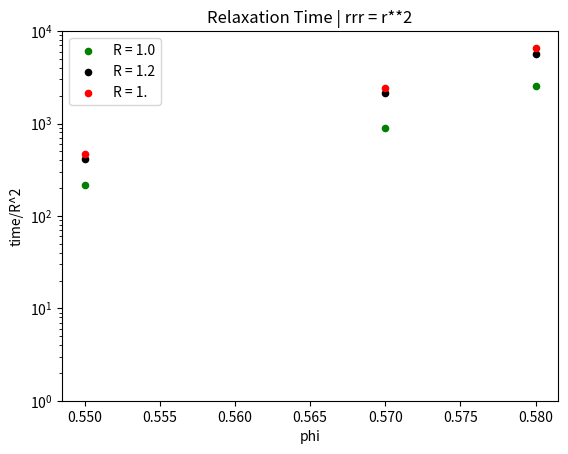
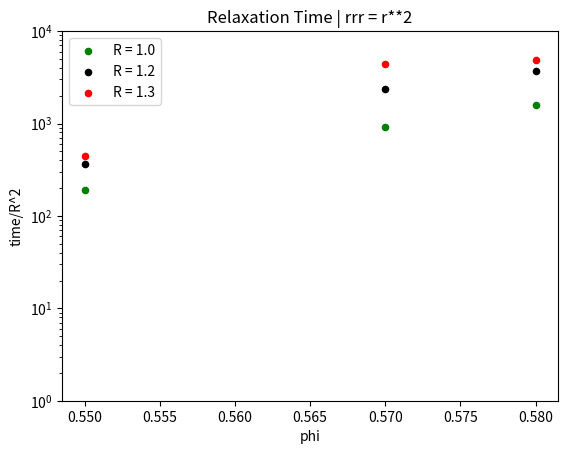
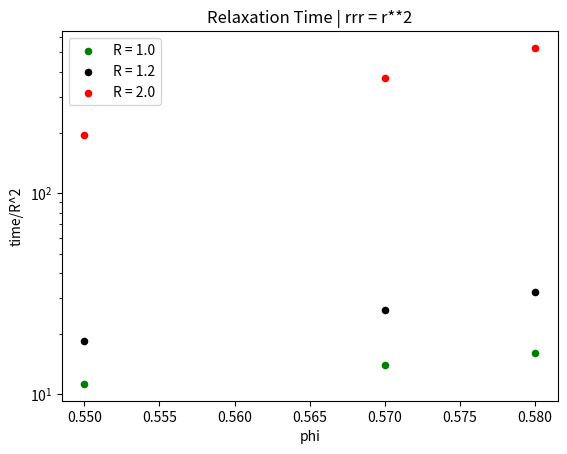
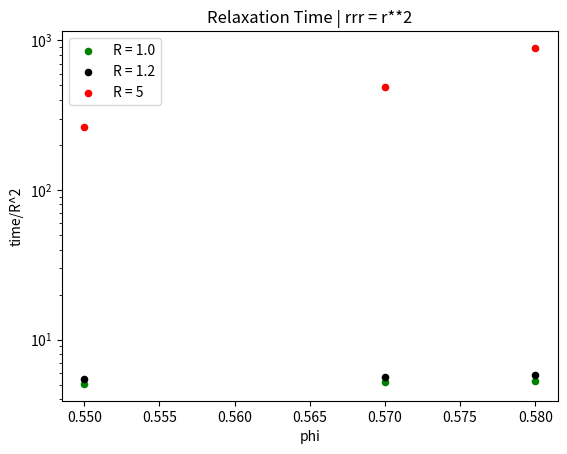
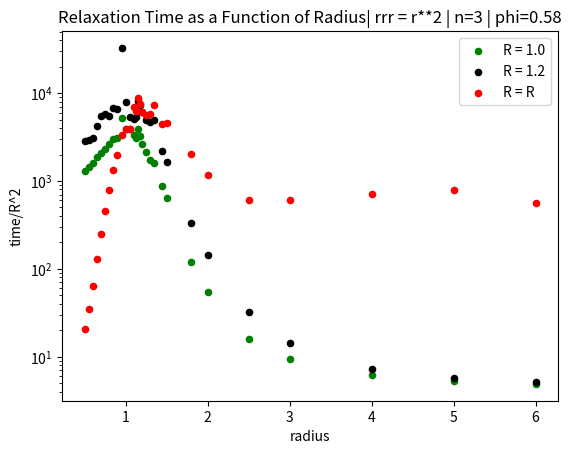
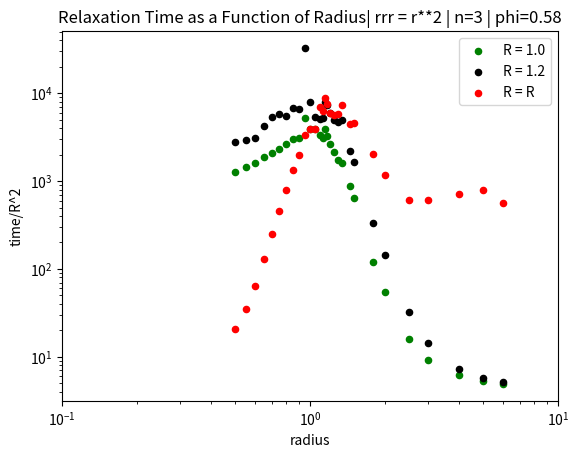
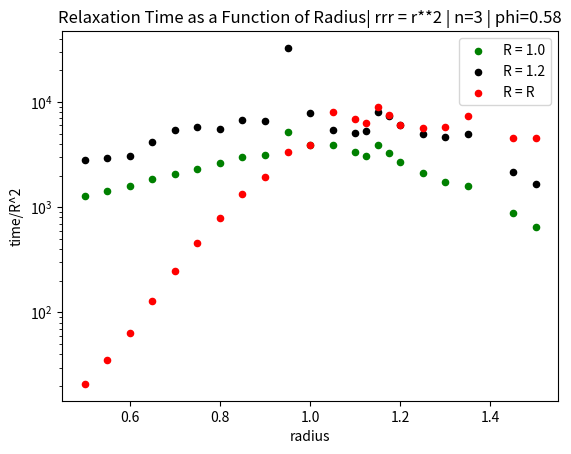
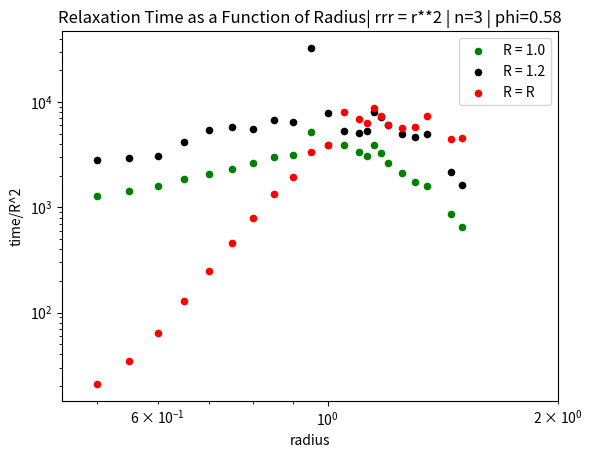
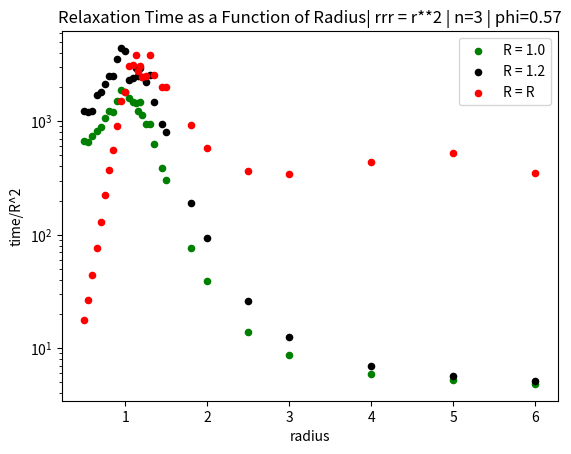
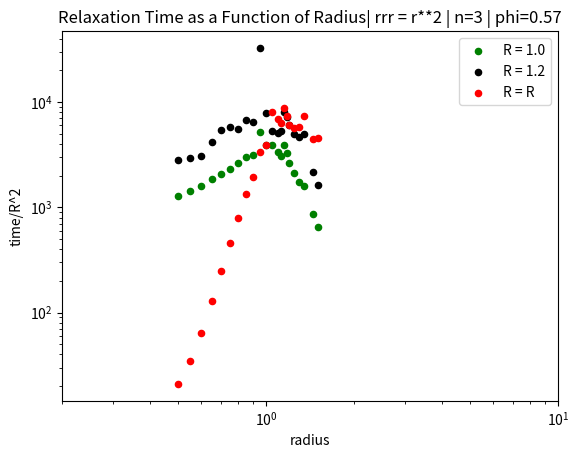
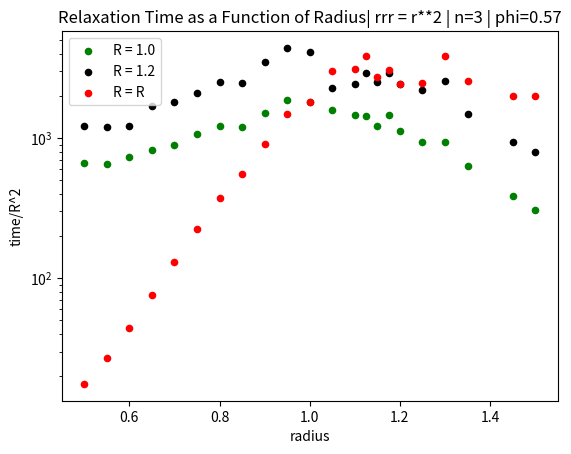
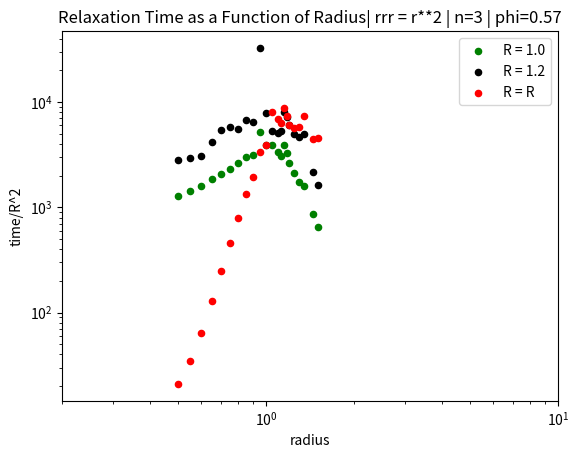
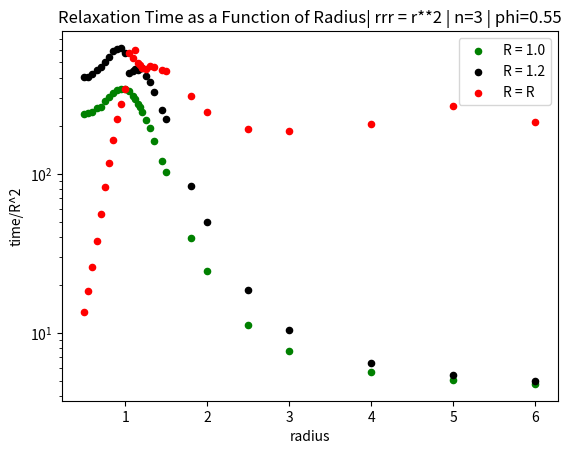
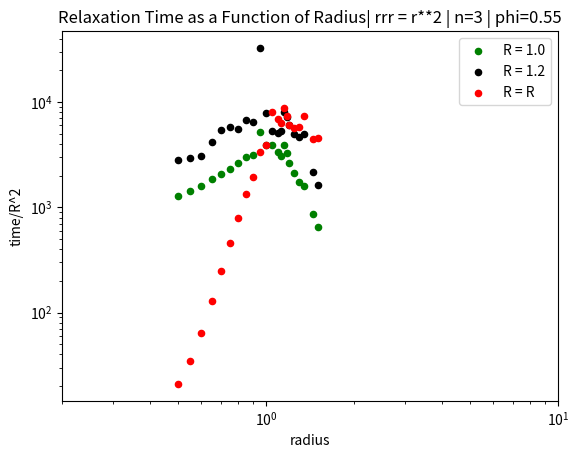
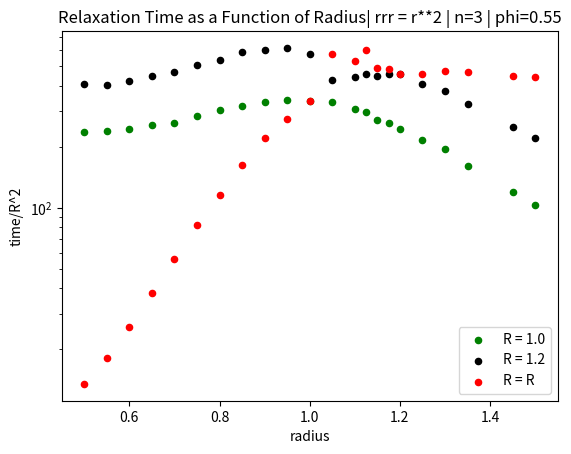
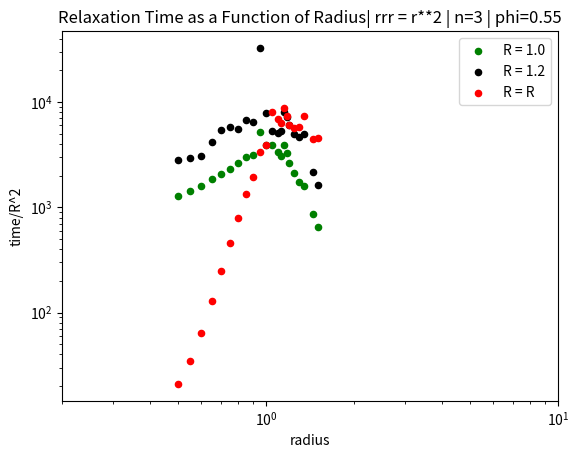

Reproduce these figures in Python, in order.
#!/usr/bin/env python3
# -*- coding: utf-8 -*-
"""
Created on Tue Mar  2 21:52:46 2021

@author: francescaabulencia
"""


import matplotlib.pyplot as plt 
import numpy as np
import pandas as pd

#%%

phi = [0.55, 0.57, 0.58]

relaxtime_0_2_radii = [1.0, 1.2, 0.2]

relaxtime_0_2_rA = 1.0
relaxtime_0_2_rB = 1.2
relaxtime_0_2_rC = 0.2

relaxtime_0_2_particleA = np.array([])
relaxtime_0_2_particleA[:] = [x/(relaxtime_0_2_rA**2) for x in relaxtime_0_2_particleA]

relaxtime_0_2_particleB = np.array([])
relaxtime_0_2_particleB[:] = [x/(relaxtime_0_2_rB**2) for x in relaxtime_0_2_particleB]

relaxtime_0_2_particleC = np.array([])
relaxtime_0_2_particleC[:] = [x/(relaxtime_0_2_rC**2) for x in relaxtime_0_2_particleC]

relaxtime_0_2_particleA_rep1 = np.array([])
relaxtime_0_2_particleA_rep1[:] = np.array([x/(relaxtime_0_2_rA**2) for x in relaxtime_0_2_particleA_rep1])

relaxtime_0_2_particleB_rep1 = np.array([])
relaxtime_0_2_particleB_rep1[:] = [x/(relaxtime_0_2_rB**2) for x in relaxtime_0_2_particleB_rep1]

relaxtime_0_2_particleC_rep1 = np.array([])
relaxtime_0_2_particleC_rep1[:] = [x/(relaxtime_0_2_rC**2) for x in relaxtime_0_2_particleC_rep1]

relaxtime_0_2_particleA_rep2 = np.array([])
relaxtime_0_2_particleA_rep2[:] = [x/(relaxtime_0_2_rA**2) for x in relaxtime_0_2_particleA_rep2]

relaxtime_0_2_particleB_rep2 = np.array([])
relaxtime_0_2_particleB_rep2[:] = [x/(relaxtime_0_2_rB**2) for x in relaxtime_0_2_particleB_rep2]

relaxtime_0_2_particleC_rep2 = np.array([])
relaxtime_0_2_particleC_rep2[:] = [x/(relaxtime_0_2_rC**2) for x in relaxtime_0_2_particleC_rep2]

a = [relaxtime_0_2_particleA, relaxtime_0_2_particleA_rep1, relaxtime_0_2_particleA_rep2]
b = [relaxtime_0_2_particleB, relaxtime_0_2_particleB_rep1, relaxtime_0_2_particleB_rep2]
c = [relaxtime_0_2_particleC, relaxtime_0_2_particleC_rep1, relaxtime_0_2_particleC_rep2]

relaxtime_0_2_particleA_avg = np.mean(a, axis=0)
relaxtime_0_2_particleB_avg = np.mean(b, axis=0)
relaxtime_0_2_particleC_avg = np.mean(c, axis=0)



#%%

phi = [0.55, 0.57, 0.58]

relaxtime_0_3_radii = [1.0, 1.2, 0.3]

relaxtime_0_3_rA = 1.0
relaxtime_0_3_rB = 1.2
relaxtime_0_3_rC = 0.3

relaxtime_0_3_particleA = np.array([])
relaxtime_0_3_particleA[:] = [x/(relaxtime_0_3_rA**2) for x in relaxtime_0_3_particleA]

relaxtime_0_3_particleB = np.array([])
relaxtime_0_3_particleB[:] = [x/(relaxtime_0_3_rB**2) for x in relaxtime_0_3_particleB]

relaxtime_0_3_particleC = np.array([])
relaxtime_0_3_particleC[:] = [x/(relaxtime_0_3_rC**2) for x in relaxtime_0_3_particleC]

relaxtime_0_3_particleA_rep1 = np.array([])
relaxtime_0_3_particleA_rep1[:] = np.array([x/(relaxtime_0_3_rA**2) for x in relaxtime_0_3_particleA_rep1])

relaxtime_0_3_particleB_rep1 = np.array([])
relaxtime_0_3_particleB_rep1[:] = [x/(relaxtime_0_3_rB**2) for x in relaxtime_0_3_particleB_rep1]

relaxtime_0_3_particleC_rep1 = np.array([])
relaxtime_0_3_particleC_rep1[:] = [x/(relaxtime_0_3_rC**2) for x in relaxtime_0_3_particleC_rep1]

relaxtime_0_3_particleA_rep2 = np.array([])
relaxtime_0_3_particleA_rep2[:] = [x/(relaxtime_0_3_rA**2) for x in relaxtime_0_3_particleA_rep2]

relaxtime_0_3_particleB_rep2 = np.array([])
relaxtime_0_3_particleB_rep2[:] = [x/(relaxtime_0_3_rB**2) for x in relaxtime_0_3_particleB_rep2]

relaxtime_0_3_particleC_rep2 = np.array([])
relaxtime_0_3_particleC_rep2[:] = [x/(relaxtime_0_3_rC**2) for x in relaxtime_0_3_particleC_rep2]

a = [relaxtime_0_3_particleA, relaxtime_0_3_particleA_rep1, relaxtime_0_3_particleA_rep2]
b = [relaxtime_0_3_particleB, relaxtime_0_3_particleB_rep1, relaxtime_0_3_particleB_rep2]
c = [relaxtime_0_3_particleC, relaxtime_0_3_particleC_rep1, relaxtime_0_3_particleC_rep2]

relaxtime_0_3_particleA_avg = np.mean(a, axis=0)
relaxtime_0_3_particleB_avg = np.mean(b, axis=0)
relaxtime_0_3_particleC_avg = np.mean(c, axis=0)



#%%

phi = [0.55, 0.57, 0.58]

relaxtime_0_4_radii = [1.0, 1.2, 0.4]

relaxtime_0_4_rA = 1.0
relaxtime_0_4_rB = 1.2
relaxtime_0_4_rC = 0.4

relaxtime_0_4_particleA = np.array([])
relaxtime_0_4_particleA[:] = [x/(relaxtime_0_4_rA**2) for x in relaxtime_0_4_particleA]

relaxtime_0_4_particleB = np.array([])
relaxtime_0_4_particleB[:] = [x/(relaxtime_0_4_rB**2) for x in relaxtime_0_4_particleB]

relaxtime_0_4_particleC = np.array([])
relaxtime_0_4_particleC[:] = [x/(relaxtime_0_4_rC**2) for x in relaxtime_0_4_particleC]

relaxtime_0_4_particleA_rep1 = np.array([])
relaxtime_0_4_particleA_rep1[:] = np.array([x/(relaxtime_0_4_rA**2) for x in relaxtime_0_4_particleA_rep1])

relaxtime_0_4_particleB_rep1 = np.array([])
relaxtime_0_4_particleB_rep1[:] = [x/(relaxtime_0_4_rB**2) for x in relaxtime_0_4_particleB_rep1]

relaxtime_0_4_particleC_rep1 = np.array([])
relaxtime_0_4_particleC_rep1[:] = [x/(relaxtime_0_4_rC**2) for x in relaxtime_0_4_particleC_rep1]

relaxtime_0_4_particleA_rep2 = np.array([])
relaxtime_0_4_particleA_rep2[:] = [x/(relaxtime_0_4_rA**2) for x in relaxtime_0_4_particleA_rep2]

relaxtime_0_4_particleB_rep2 = np.array([])
relaxtime_0_4_particleB_rep2[:] = [x/(relaxtime_0_4_rB**2) for x in relaxtime_0_4_particleB_rep2]

relaxtime_0_4_particleC_rep2 = np.array([])
relaxtime_0_4_particleC_rep2[:] = [x/(relaxtime_0_4_rC**2) for x in relaxtime_0_4_particleC_rep2]

a = [relaxtime_0_4_particleA, relaxtime_0_4_particleA_rep1, relaxtime_0_4_particleA_rep2]
b = [relaxtime_0_4_particleB, relaxtime_0_4_particleB_rep1, relaxtime_0_4_particleB_rep2]
c = [relaxtime_0_4_particleC, relaxtime_0_4_particleC_rep1, relaxtime_0_4_particleC_rep2]

relaxtime_0_4_particleA_avg = np.mean(a, axis=0)
relaxtime_0_4_particleB_avg = np.mean(b, axis=0)
relaxtime_0_4_particleC_avg = np.mean(c, axis=0)



#%%
phi = [0.55, 0.57, 0.58]

relaxtime_0_45_rA = 1.0
relaxtime_0_45_rB = 1.2
relaxtime_0_45_rC = 0.45


relaxtime_0_45_particleA = np.array([])
relaxtime_0_45_particleA[:] = [x/(relaxtime_0_45_rA**2) for x in relaxtime_0_45_particleA]

relaxtime_0_45_particleB= np.array([])
relaxtime_0_45_particleB[:] = [x/(relaxtime_0_45_rB**2) for x in relaxtime_0_45_particleB]

relaxtime_0_45_particleC = np.array([])
relaxtime_0_45_particleC[:] = [x/(relaxtime_0_45_rC**2) for x in relaxtime_0_45_particleC]


relaxtime_0_45_particleA_rep1 = np.array([])
relaxtime_0_45_particleA_rep1[:] = [x/(relaxtime_0_45_rA**2) for x in relaxtime_0_45_particleA_rep1]

relaxtime_0_45_particleB_rep1 = np.array([])
relaxtime_0_45_particleB_rep1[:] = [x/(relaxtime_0_45_rB**2) for x in relaxtime_0_45_particleB_rep1]

relaxtime_0_45_particleC_rep1 = np.array([])
relaxtime_0_45_particleC_rep1[:] = [x/(relaxtime_0_45_rC**2) for x in relaxtime_0_45_particleC_rep1]


relaxtime_0_45_particleA_rep2 = np.array([])
relaxtime_0_45_particleA_rep2[:] = [x/(relaxtime_0_45_rA**2) for x in relaxtime_0_45_particleA_rep2]

relaxtime_0_45_particleB_rep2 = np.array([])
relaxtime_0_45_particleB_rep2[:] = [x/(relaxtime_0_45_rB**2) for x in relaxtime_0_45_particleB_rep2]

relaxtime_0_45_particleC_rep2 = np.array([])
relaxtime_0_45_particleC_rep2[:] = [x/(relaxtime_0_45_rC**2) for x in relaxtime_0_45_particleC_rep2]


a = [relaxtime_0_45_particleA, relaxtime_0_45_particleA_rep1, relaxtime_0_45_particleA_rep2]
b = [relaxtime_0_45_particleB, relaxtime_0_45_particleB_rep1, relaxtime_0_45_particleB_rep2]
c = [relaxtime_0_45_particleC, relaxtime_0_45_particleC_rep1, relaxtime_0_45_particleC_rep2]

relaxtime_0_45_particleA_avg = np.mean(a, axis=0)
relaxtime_0_45_particleB_avg = np.mean(b, axis=0)
relaxtime_0_45_particleC_avg = np.mean(c, axis=0)




#%%

phi = [0.55, 0.57, 0.58]

relaxtime_0_5_radii = [1.0, 1.2, 0.5]

relaxtime_0_5_rA = 1.0
relaxtime_0_5_rB = 1.2
relaxtime_0_5_rC = 0.5

relaxtime_0_5_particleA = np.array([238.76463296689803, 691.12929245321789, 1293.4718003790279])
relaxtime_0_5_particleA[:] = [x/(relaxtime_0_5_rA**2) for x in relaxtime_0_5_particleA]

relaxtime_0_5_particleB = np.array([592.52426046921664, 1830.6962529753712, 4283.9602437262920])
relaxtime_0_5_particleB[:] = [x/(relaxtime_0_5_rB**2) for x in relaxtime_0_5_particleB]

relaxtime_0_5_particleC = np.array([3.3711211991998020, 4.3942933967283073, 5.2363746814701013])
relaxtime_0_5_particleC[:] = [x/(relaxtime_0_5_rC**2) for x in relaxtime_0_5_particleC]

relaxtime_0_5_particleA_rep1 = np.array([235.37624803986986, 629.70745444011163, 1287.9159207958446])
relaxtime_0_5_particleA_rep1[:] = np.array([x/(relaxtime_0_5_rA**2) for x in relaxtime_0_5_particleA_rep1])

relaxtime_0_5_particleB_rep1 = np.array([582.12560409767320, 1621.7978563598758, 4154.7276358890686])
relaxtime_0_5_particleB_rep1[:] = [x/(relaxtime_0_5_rB**2) for x in relaxtime_0_5_particleB_rep1]

relaxtime_0_5_particleC_rep1 = np.array([3.3830993593989236, 4.4268972218725597, 5.1850128762139862])
relaxtime_0_5_particleC_rep1[:] = [x/(relaxtime_0_5_rC**2) for x in relaxtime_0_5_particleC_rep1]

relaxtime_0_5_particleA_rep2 = np.array([233.39210038546528, 683.92343461268320, 1265.0953571526538])
relaxtime_0_5_particleA_rep2[:] = [x/(relaxtime_0_5_rA**2) for x in relaxtime_0_5_particleA_rep2]

relaxtime_0_5_particleB_rep2 = np.array([584.71504270962328, 1812.4288976752546, 3718.8097297105892])
relaxtime_0_5_particleB_rep2[:] = [x/(relaxtime_0_5_rB**2) for x in relaxtime_0_5_particleB_rep2]

relaxtime_0_5_particleC_rep2 = np.array([3.3786908522624590, 4.3969599696202932, 5.2882838936698011])
relaxtime_0_5_particleC_rep2[:] = [x/(relaxtime_0_5_rC**2) for x in relaxtime_0_5_particleC_rep2]

a = [relaxtime_0_5_particleA, relaxtime_0_5_particleA_rep1, relaxtime_0_5_particleA_rep2]
b = [relaxtime_0_5_particleB, relaxtime_0_5_particleB_rep1, relaxtime_0_5_particleB_rep2]
c = [relaxtime_0_5_particleC, relaxtime_0_5_particleC_rep1, relaxtime_0_5_particleC_rep2]

relaxtime_0_5_particleA_avg = np.mean(a, axis=0)
relaxtime_0_5_particleB_avg = np.mean(b, axis=0)
relaxtime_0_5_particleC_avg = np.mean(c, axis=0)


#%%
phi = [0.55, 0.57, 0.58]

relaxtime_0_55_rA = 1.0
relaxtime_0_55_rB = 1.2
relaxtime_0_55_rC = 0.55


relaxtime_0_55_particleA = np.array([235.26854870738876, 629.48082283235999, 1461.5920533636865])
relaxtime_0_55_particleA[:] = [x/(relaxtime_0_55_rA**2) for x in relaxtime_0_55_particleA]

relaxtime_0_55_particleB= np.array([583.24330612764857, 1596.4688628215058, 4050.6752244923291])
relaxtime_0_55_particleB[:] = [x/(relaxtime_0_55_rB**2) for x in relaxtime_0_55_particleB]

relaxtime_0_55_particleC = np.array([5.5200282211650489, 8.1484551783745456, 10.472545859285249])
relaxtime_0_55_particleC[:] = [x/(relaxtime_0_55_rC**2) for x in relaxtime_0_55_particleC]


relaxtime_0_55_particleA_rep1 = np.array([248.57618434382405, 666.06765726628350, 1496.4561664419816])
relaxtime_0_55_particleA_rep1[:] = [x/(relaxtime_0_55_rA**2) for x in relaxtime_0_55_particleA_rep1]

relaxtime_0_55_particleB_rep1 = np.array([584.72627223829636, 1701.7686108044486, 4545.7348615474002])
relaxtime_0_55_particleB_rep1[:] = [x/(relaxtime_0_55_rB**2) for x in relaxtime_0_55_particleB_rep1]

relaxtime_0_55_particleC_rep1 = np.array([5.4972640731690330, 8.0759817339685949, 10.514543871136404])
relaxtime_0_55_particleC_rep1[:] = [x/(relaxtime_0_55_rC**2) for x in relaxtime_0_55_particleC_rep1]


relaxtime_0_55_particleA_rep2 = np.array([236.76697082459600, 672.49972161219773, 1338.9023001455912])
relaxtime_0_55_particleA_rep2[:] = [x/(relaxtime_0_55_rA**2) for x in relaxtime_0_55_particleA_rep2]

relaxtime_0_55_particleB_rep2 = np.array([573.15959599182486, 1873.0978225484021, 4169.0977417929071])
relaxtime_0_55_particleB_rep2[:] = [x/(relaxtime_0_55_rB**2) for x in relaxtime_0_55_particleB_rep2]

relaxtime_0_55_particleC_rep2 = np.array([5.5007867370198511, 8.1396626205797222, 10.800643979112479])
relaxtime_0_55_particleC_rep2[:] = [x/(relaxtime_0_55_rC**2) for x in relaxtime_0_55_particleC_rep2]


a = [relaxtime_0_55_particleA, relaxtime_0_55_particleA_rep1, relaxtime_0_55_particleA_rep2]
b = [relaxtime_0_55_particleB, relaxtime_0_55_particleB_rep1, relaxtime_0_55_particleB_rep2]
c = [relaxtime_0_55_particleC, relaxtime_0_55_particleC_rep1, relaxtime_0_55_particleC_rep2]

relaxtime_0_55_particleA_avg = np.mean(a, axis=0)
relaxtime_0_55_particleB_avg = np.mean(b, axis=0)
relaxtime_0_55_particleC_avg = np.mean(c, axis=0)




#%%

phi = [0.55, 0.57, 0.58]

relaxtime_0_6_radii = [1.0, 1.2, 0.6]

relaxtime_0_6_rA = 1.0
relaxtime_0_6_rB = 1.2
relaxtime_0_6_rC = 0.6

relaxtime_0_6_particleA = np.array([244.79950147656024, 751.02861518614691, 1726.9493597975147])
relaxtime_0_6_particleA[:] = [x/(relaxtime_0_6_rA**2) for x in relaxtime_0_6_particleA]

relaxtime_0_6_particleB = np.array([607.44293057059633, 2048.7972518748984, 4747.7803980002500])
relaxtime_0_6_particleB[:] = [x/(relaxtime_0_6_rB**2) for x in relaxtime_0_6_particleB]

relaxtime_0_6_particleC = np.array([9.3288611643683641, 15.705260550638556, 22.772778998232980])
relaxtime_0_6_particleC[:] = [x/(relaxtime_0_6_rC**2) for x in relaxtime_0_6_particleC]

relaxtime_0_6_particleA_rep1 = np.array([242.84020232179299, 713.19535564892965, 1523.6179400762603])
relaxtime_0_6_particleA_rep1[:] = [x/(relaxtime_0_6_rA**2) for x in relaxtime_0_6_particleA_rep1]

relaxtime_0_6_particleB_rep1 = np.array([610.50910775234490, 1959.9546884861045, 4330.5078082947994])
relaxtime_0_6_particleB_rep1[:] = [x/(relaxtime_0_6_rB**2) for x in relaxtime_0_6_particleB_rep1]

relaxtime_0_6_particleC_rep1 = np.array([9.2803475386250636, 16.187395497145204, 23.550362019598349])
relaxtime_0_6_particleC_rep1[:] = [x/(relaxtime_0_6_rC**2) for x in relaxtime_0_6_particleC_rep1]

relaxtime_0_6_particleA_rep2 = np.array([248.63984936718123, 740.83142760150076, 1537.7253701350241])
relaxtime_0_6_particleA_rep2[:] = [x/(relaxtime_0_6_rA**2) for x in relaxtime_0_6_particleA_rep2]

relaxtime_0_6_particleB_rep2 = np.array([613.08873176355598, 1938.2171132603846, 4185.9788537572931])
relaxtime_0_6_particleB_rep2[:] = [x/(relaxtime_0_6_rB**2) for x in relaxtime_0_6_particleB_rep2]

relaxtime_0_6_particleC_rep2 = np.array([9.3506423202350302, 15.606963629683602, 22.907307198556492])
relaxtime_0_6_particleC_rep2[:] = [x/(relaxtime_0_6_rC**2) for x in relaxtime_0_6_particleC_rep2]

a = [relaxtime_0_6_particleA, relaxtime_0_6_particleA_rep1, relaxtime_0_6_particleA_rep2]
b = [relaxtime_0_6_particleB, relaxtime_0_6_particleB_rep1, relaxtime_0_6_particleB_rep2]
c = [relaxtime_0_6_particleC, relaxtime_0_6_particleC_rep1, relaxtime_0_6_particleC_rep2]

relaxtime_0_6_particleA_avg = np.mean(a, axis=0)
relaxtime_0_6_particleB_avg = np.mean(b, axis=0)
relaxtime_0_6_particleC_avg = np.mean(c, axis=0)



#%%
phi = [0.55, 0.57, 0.58]

relaxtime_0_65_rA = 1.0
relaxtime_0_65_rB = 1.2
relaxtime_0_65_rC = 0.65


relaxtime_0_65_particleA = np.array([256.43070990993732, 813.26171693402534, 1730.4254577917563])
relaxtime_0_65_particleA[:] = [x/(relaxtime_0_65_rA**2) for x in relaxtime_0_65_particleA]

relaxtime_0_65_particleB= np.array([657.60402273924069, 2707.6854338017465, 5922.3393914199169])
relaxtime_0_65_particleB[:] = [x/(relaxtime_0_65_rB**2) for x in relaxtime_0_65_particleB]

relaxtime_0_65_particleC = np.array([16.153194634635167, 32.350586411829099, 53.561199651640642])
relaxtime_0_65_particleC[:] = [x/(relaxtime_0_65_rC**2) for x in relaxtime_0_65_particleC]


relaxtime_0_65_particleA_rep1 = np.array([255.73277947332690, 834.09927209665739, 1872.3516270533780])
relaxtime_0_65_particleA_rep1[:] = [x/(relaxtime_0_65_rA**2) for x in relaxtime_0_65_particleA_rep1]

relaxtime_0_65_particleB_rep1 = np.array([642.90538621013991, 2366.0981085605877, 4857.9645150433007])
relaxtime_0_65_particleB_rep1[:] = [x/(relaxtime_0_65_rB**2) for x in relaxtime_0_65_particleB_rep1]

relaxtime_0_65_particleC_rep1 = np.array([16.034285951749617, 33.041861170980766, 56.689674470372211])
relaxtime_0_65_particleC_rep1[:] = [x/(relaxtime_0_65_rC**2) for x in relaxtime_0_65_particleC_rep1]


relaxtime_0_65_particleA_rep2 = np.array([260.55012382899611, 815.07516387593898, 1971.1275010624624])
relaxtime_0_65_particleA_rep2[:] = [x/(relaxtime_0_65_rA**2) for x in relaxtime_0_65_particleA_rep2]

relaxtime_0_65_particleB_rep2 = np.array([631.69617830957486, 2262.0869003362768, 7273.2053882144428])
relaxtime_0_65_particleB_rep2[:] = [x/(relaxtime_0_65_rB**2) for x in relaxtime_0_65_particleB_rep2]

relaxtime_0_65_particleC_rep2 = np.array([15.972668784985771, 31.441777318638064, 53.318147199518805])
relaxtime_0_65_particleC_rep2[:] = [x/(relaxtime_0_65_rC**2) for x in relaxtime_0_65_particleC_rep2]


a = [relaxtime_0_65_particleA, relaxtime_0_65_particleA_rep1, relaxtime_0_65_particleA_rep2]
b = [relaxtime_0_65_particleB, relaxtime_0_65_particleB_rep1, relaxtime_0_65_particleB_rep2]
c = [relaxtime_0_65_particleC, relaxtime_0_65_particleC_rep1, relaxtime_0_65_particleC_rep2]

relaxtime_0_65_particleA_avg = np.mean(a, axis=0)
relaxtime_0_65_particleB_avg = np.mean(b, axis=0)
relaxtime_0_65_particleC_avg = np.mean(c, axis=0)




#%%
phi = [0.55, 0.57, 0.58]


relaxtime_0_7_rA = 1.0
relaxtime_0_7_rB = 1.2
relaxtime_0_7_rC = 0.7


relaxtime_0_7_particleA = np.array([260.93057451084138, 845.81602649265471, 1979.6361568717939])
relaxtime_0_7_particleA[:] = [x/(relaxtime_0_7_rA**2) for x in relaxtime_0_7_particleA]

relaxtime_0_7_particleB = np.array([641.90012733105425, 2460.3099966471332, 6943.0262417277545])
relaxtime_0_7_particleB[:] = [x/(relaxtime_0_7_rB**2) for x in relaxtime_0_7_particleB]

relaxtime_0_7_particleC = np.array([27.343924236091489, 65.273394877437823, 120.91524427681711])
relaxtime_0_7_particleC[:] = [x/(relaxtime_0_7_rC**2) for x in relaxtime_0_7_particleC]

relaxtime_0_7_particleA_rep1 = np.array([254.12869397414923, 901.53245083861520, 2208.8801279085005])
relaxtime_0_7_particleA_rep1[:] = [x/(relaxtime_0_7_rA**2) for x in relaxtime_0_7_particleA_rep1]

relaxtime_0_7_particleB_rep1 = np.array([676.13103316695378, 2715.9587664847936, 9744.9318005496534])
relaxtime_0_7_particleB_rep1[:] = [x/(relaxtime_0_7_rB**2) for x in relaxtime_0_7_particleB_rep1]

relaxtime_0_7_particleC_rep1 = np.array([27.519737298023738, 61.064991621900241, 118.90901231461734])
relaxtime_0_7_particleC_rep1[:] = [x/(relaxtime_0_7_rC**2) for x in relaxtime_0_7_particleC_rep1]

relaxtime_0_7_particleA_rep2 = np.array([274.31926895259051, 915.89084903985167, 2041.1366110414153])
relaxtime_0_7_particleA_rep2[:] = [x/(relaxtime_0_7_rA**2) for x in relaxtime_0_7_particleA_rep2]

relaxtime_0_7_particleB_rep2 = np.array([708.54603582051175, 2667.4780701698674, 6741.2944025683937])
relaxtime_0_7_particleB_rep2[:] = [x/(relaxtime_0_7_rB**2) for x in relaxtime_0_7_particleB_rep2]

relaxtime_0_7_particleC_rep2 = np.array([27.631894859628424, 64.393081660952021, 125.54310047405404])
relaxtime_0_7_particleC_rep2[:] = [x/(relaxtime_0_7_rC**2) for x in relaxtime_0_7_particleC_rep2]


a = [relaxtime_0_7_particleA, relaxtime_0_7_particleA_rep1, relaxtime_0_7_particleA_rep2]
b = [relaxtime_0_7_particleB, relaxtime_0_7_particleB_rep1, relaxtime_0_7_particleB_rep2]
c = [relaxtime_0_7_particleC, relaxtime_0_7_particleC_rep1, relaxtime_0_7_particleC_rep2]

relaxtime_0_7_particleA_avg = np.mean(a, axis=0)
relaxtime_0_7_particleB_avg = np.mean(b, axis=0)
relaxtime_0_7_particleC_avg = np.mean(c, axis=0)


#%%
phi = [0.55, 0.57, 0.58]

relaxtime_0_75_rA = 1.0
relaxtime_0_75_rB = 1.2
relaxtime_0_75_rC = 0.75


relaxtime_0_75_particleA = np.array([295.29559982395051, 1023.5586837900289, 2335.6451717614627])
relaxtime_0_75_particleA[:] = [x/(relaxtime_0_75_rA**2) for x in relaxtime_0_75_particleA]

relaxtime_0_75_particleB= np.array([757.30316048162342, 3301.8598877607465, 8941.8110556945230])
relaxtime_0_75_particleB[:] = [x/(relaxtime_0_75_rB**2) for x in relaxtime_0_75_particleB]

relaxtime_0_75_particleC = np.array([46.432358210347857, 124.03506930128506, 260.27294179870302])
relaxtime_0_75_particleC[:] = [x/(relaxtime_0_75_rC**2) for x in relaxtime_0_75_particleC]


relaxtime_0_75_particleA_rep1 = np.array([274.10808236863426, 1099.7782758085698, 2222.6690773119553])
relaxtime_0_75_particleA_rep1[:] = [x/(relaxtime_0_75_rA**2) for x in relaxtime_0_75_particleA_rep1]

relaxtime_0_75_particleB_rep1 = np.array([688.19643501838800, 2804.4438766253720, 6992.6349254396137])
relaxtime_0_75_particleB_rep1[:] = [x/(relaxtime_0_75_rB**2) for x in relaxtime_0_75_particleB_rep1]

relaxtime_0_75_particleC_rep1 = np.array([46.474944900512476, 129.28167782218136, 251.90857545669874])
relaxtime_0_75_particleC_rep1[:] = [x/(relaxtime_0_75_rC**2) for x in relaxtime_0_75_particleC_rep1]


relaxtime_0_75_particleA_rep2 = np.array([284.47794484102491, 1092.4407981445825, 2407.1723049964185])
relaxtime_0_75_particleA_rep2[:] = [x/(relaxtime_0_75_rA**2) for x in relaxtime_0_75_particleA_rep2]

relaxtime_0_75_particleB_rep2 = np.array([738.43683842947269, 2974.5061789494621, 9057.0149867758901])
relaxtime_0_75_particleB_rep2[:] = [x/(relaxtime_0_75_rB**2) for x in relaxtime_0_75_particleB_rep2]

relaxtime_0_75_particleC_rep2 = np.array([46.137898635711736, 123.81763588192294, 257.28626315225256])
relaxtime_0_75_particleC_rep2[:] = [x/(relaxtime_0_75_rC**2) for x in relaxtime_0_75_particleC_rep2]


a = [relaxtime_0_75_particleA, relaxtime_0_75_particleA_rep1, relaxtime_0_75_particleA_rep2]
b = [relaxtime_0_75_particleB, relaxtime_0_75_particleB_rep1, relaxtime_0_75_particleB_rep2]
c = [relaxtime_0_75_particleC, relaxtime_0_75_particleC_rep1, relaxtime_0_75_particleC_rep2]

relaxtime_0_75_particleA_avg = np.mean(a, axis=0)
relaxtime_0_75_particleB_avg = np.mean(b, axis=0)
relaxtime_0_75_particleC_avg = np.mean(c, axis=0)



#%%
phi = [0.55, 0.57, 0.58]

relaxtime_0_8_radii = [1.0, 1.2, 0.8]

relaxtime_0_8_rA = 1.0
relaxtime_0_8_rB = 1.2
relaxtime_0_8_rC = 0.8

relaxtime_0_8_particleA = np.array([299.57951486659925, 1167.7885078538568, 2840.0024221202157])
relaxtime_0_8_particleA[:] = [x/(relaxtime_0_8_rA**2) for x in relaxtime_0_8_particleA]

relaxtime_0_8_particleB = np.array([760.38707506028288, 3280.1971167017914, 9434.9904086448732])
relaxtime_0_8_particleB[:] = [x/(relaxtime_0_8_rB**2) for x in relaxtime_0_8_particleB]

relaxtime_0_8_particleC = np.array([73.995466631100456, 233.99642060887865, 485.99688486127371])
relaxtime_0_8_particleC[:] = [x/(relaxtime_0_8_rC**2) for x in relaxtime_0_8_particleC]

relaxtime_0_8_particleA_rep1 = np.array([302.11161063871458, 1355.6642940277056, 2404.6199720006539])
relaxtime_0_8_particleA_rep1[:] = [x/(relaxtime_0_8_rA**2) for x in relaxtime_0_8_particleA_rep1]

relaxtime_0_8_particleB_rep1 = np.array([750.79799049368671, 3784.4366229019406, 6836.8081438524659])
relaxtime_0_8_particleB_rep1[:] = [x/(relaxtime_0_8_rB**2) for x in relaxtime_0_8_particleB_rep1]

relaxtime_0_8_particleC_rep1 = np.array([73.903200829446334, 244.62209843796543, 481.60623380011026])
relaxtime_0_8_particleC_rep1[:] = [x/(relaxtime_0_8_rC**2) for x in relaxtime_0_8_particleC_rep1]

relaxtime_0_8_particleA_rep2 = np.array([309.72465976514962, 1154.3914293864702, 2644.3261168265431])
relaxtime_0_8_particleA_rep2[:] = [x/(relaxtime_0_8_rA**2) for x in relaxtime_0_8_particleA_rep2]

relaxtime_0_8_particleB_rep2 = np.array([811.42825085200525, 3808.7758800610641, 7696.4012736915156])
relaxtime_0_8_particleB_rep2[:] = [x/(relaxtime_0_8_rB**2) for x in relaxtime_0_8_particleB_rep2]

relaxtime_0_8_particleC_rep2 = np.array([74.703952887318039, 238.91293122110790, 545.05189869867161])
relaxtime_0_8_particleC_rep2[:] = [x/(relaxtime_0_8_rC**2) for x in relaxtime_0_8_particleC_rep2]


a = [relaxtime_0_8_particleA, relaxtime_0_8_particleA_rep1, relaxtime_0_8_particleA_rep2]
b = [relaxtime_0_8_particleB, relaxtime_0_8_particleB_rep1, relaxtime_0_8_particleB_rep2]
c = [relaxtime_0_8_particleC, relaxtime_0_8_particleC_rep1, relaxtime_0_8_particleC_rep2]

relaxtime_0_8_particleA_avg = np.mean(a, axis=0)
relaxtime_0_8_particleB_avg = np.mean(b, axis=0)
relaxtime_0_8_particleC_avg = np.mean(c, axis=0)


#%%
phi = [0.55, 0.57, 0.58]

relaxtime_0_85_rA = 1.0
relaxtime_0_85_rB = 1.2
relaxtime_0_85_rC = 0.85


relaxtime_0_85_particleA = np.array([320.37716224923565, 1218.6394420368406, 2630.1860277700530])
relaxtime_0_85_particleA[:] = [x/(relaxtime_0_85_rA**2) for x in relaxtime_0_85_particleA]

relaxtime_0_85_particleB= np.array([856.08890902170015, 3538.1702377831866, 8803.5200375186414])
relaxtime_0_85_particleB[:] = [x/(relaxtime_0_85_rB**2) for x in relaxtime_0_85_particleB]

relaxtime_0_85_particleC = np.array([117.76410874047215, 405.52617037386830, 882.16826454255954])
relaxtime_0_85_particleC[:] = [x/(relaxtime_0_85_rC**2) for x in relaxtime_0_85_particleC]


relaxtime_0_85_particleA_rep1 = np.array([319.60182993937786, 1181.4771459255792, 2791.9110068432515])
relaxtime_0_85_particleA_rep1[:] = [x/(relaxtime_0_85_rA**2) for x in relaxtime_0_85_particleA_rep1]

relaxtime_0_85_particleB_rep1 = np.array([820.00511545077836, 3609.6024366009588, 10479.104096893847])
relaxtime_0_85_particleB_rep1[:] = [x/(relaxtime_0_85_rB**2) for x in relaxtime_0_85_particleB_rep1]

relaxtime_0_85_particleC_rep1 = np.array([116.37485014942744, 393.48030918327345, 1003.2424772434962])
relaxtime_0_85_particleC_rep1[:] = [x/(relaxtime_0_85_rC**2) for x in relaxtime_0_85_particleC_rep1]


relaxtime_0_85_particleA_rep2 = np.array([319.19465857079513, 1219.6703206642196, 3657.6309852586305])
relaxtime_0_85_particleA_rep2[:] = [x/(relaxtime_0_85_rA**2) for x in relaxtime_0_85_particleA_rep2]

relaxtime_0_85_particleB_rep2 = np.array([857.80383844650009, 3568.1286993186600, 9730.7585513394806])
relaxtime_0_85_particleB_rep2[:] = [x/(relaxtime_0_85_rB**2) for x in relaxtime_0_85_particleB_rep2]

relaxtime_0_85_particleC_rep2 = np.array([119.82663359851792, 403.78960023726779, 1037.4394766134772])
relaxtime_0_85_particleC_rep2[:] = [x/(relaxtime_0_85_rC**2) for x in relaxtime_0_85_particleC_rep2]


a = [relaxtime_0_85_particleA, relaxtime_0_85_particleA_rep1, relaxtime_0_85_particleA_rep2]
b = [relaxtime_0_85_particleB, relaxtime_0_85_particleB_rep1, relaxtime_0_85_particleB_rep2]
c = [relaxtime_0_85_particleC, relaxtime_0_85_particleC_rep1, relaxtime_0_85_particleC_rep2]

relaxtime_0_85_particleA_avg = np.mean(a, axis=0)
relaxtime_0_85_particleB_avg = np.mean(b, axis=0)
relaxtime_0_85_particleC_avg = np.mean(c, axis=0)




#%%
phi = [0.55, 0.57, 0.58]

relaxtime_0_9_rA = 1.0
relaxtime_0_9_rB = 1.2
relaxtime_0_9_rC = 0.9


relaxtime_0_9_particleA = np.array([331.09121550451300, 1492.4136539813330, 3151.2624733966077])
relaxtime_0_9_particleA[:] = [x/(relaxtime_0_9_rA**2) for x in relaxtime_0_9_particleA]

relaxtime_0_9_particleB = np.array([844.60743596757482, 4636.4769383067760, 10014.626632506768])
relaxtime_0_9_particleB[:] = [x/(relaxtime_0_9_rB**2) for x in relaxtime_0_9_particleB]

relaxtime_0_9_particleC = np.array([181.79968842497323, 738.03079859467516, 1698.5888312774889])
relaxtime_0_9_particleC[:] = [x/(relaxtime_0_9_rC**2) for x in relaxtime_0_9_particleC]


relaxtime_0_9_particleA_rep1 = np.array([341.56308064145935, 1351.5062264586018, 3043.5357141948143])
relaxtime_0_9_particleA_rep1[:] = [x/(relaxtime_0_9_rA**2) for x in relaxtime_0_9_particleA_rep1]

relaxtime_0_9_particleB_rep1 = np.array([915.33586333966832, 3998.4330584512991, 8605.3231472136576])
relaxtime_0_9_particleB_rep1[:] = [x/(relaxtime_0_9_rB**2) for x in relaxtime_0_9_particleB_rep1]

relaxtime_0_9_particleC_rep1 = np.array([178.93538790736500, 654.79551540430975, 1404.5566567984617])
relaxtime_0_9_particleC_rep1[:] = [x/(relaxtime_0_9_rC**2) for x in relaxtime_0_9_particleC_rep1]


relaxtime_0_9_particleA_rep2 = np.array([329.54346762106343, 1661.8781056753703, 3133.8637916594457])
relaxtime_0_9_particleA_rep2[:] = [x/(relaxtime_0_9_rA**2) for x in relaxtime_0_9_particleA_rep2]

relaxtime_0_9_particleB_rep2 = np.array([852.10653789192395, 6563.5962052906170, 9631.7877994379087])
relaxtime_0_9_particleB_rep2[:] = [x/(relaxtime_0_9_rB**2) for x in relaxtime_0_9_particleB_rep2]

relaxtime_0_9_particleC_rep2 = np.array([176.30581540855965, 804.84047533926787, 1657.0522796559544])
relaxtime_0_9_particleC_rep2[:] = [x/(relaxtime_0_9_rC**2) for x in relaxtime_0_9_particleC_rep2]


a = [relaxtime_0_9_particleA, relaxtime_0_9_particleA_rep1, relaxtime_0_9_particleA_rep2]
b = [relaxtime_0_9_particleB, relaxtime_0_9_particleB_rep1, relaxtime_0_9_particleB_rep2]
c = [relaxtime_0_9_particleC, relaxtime_0_9_particleC_rep1, relaxtime_0_9_particleC_rep2]

relaxtime_0_9_particleA_avg = np.mean(a, axis=0)
relaxtime_0_9_particleB_avg = np.mean(b, axis=0)
relaxtime_0_9_particleC_avg = np.mean(c, axis=0)




#%%
phi = [0.55, 0.57, 0.58]

relaxtime_0_95_rA = 1.0
relaxtime_0_95_rB = 1.2
relaxtime_0_95_rC = 0.95


relaxtime_0_95_particleA = np.array([335.88378882545004, 2123.2644438457382, 3917.1716966179156])
relaxtime_0_95_particleA[:] = [x/(relaxtime_0_95_rA**2) for x in relaxtime_0_95_particleA]

relaxtime_0_95_particleB= np.array([832.57162751393594, 7690.6114947856813 ,36576.288718686221])
relaxtime_0_95_particleB[:] = [x/(relaxtime_0_95_rB**2) for x in relaxtime_0_95_particleB]

relaxtime_0_95_particleC = np.array([247.44897492198982, 1540.8160260507977 ,2357.6998404230458])
relaxtime_0_95_particleC[:] = [x/(relaxtime_0_95_rC**2) for x in relaxtime_0_95_particleC]


relaxtime_0_95_particleA_rep1 = np.array([331.87645428830405, 1808.2828254553747, 7016.4569191261253])
relaxtime_0_95_particleA_rep1[:] = [x/(relaxtime_0_95_rA**2) for x in relaxtime_0_95_particleA_rep1]

relaxtime_0_95_particleB_rep1 = np.array([896.71370618741992, 6520.3527119886148, 92186.890298939950])
relaxtime_0_95_particleB_rep1[:] = [x/(relaxtime_0_95_rB**2) for x in relaxtime_0_95_particleB_rep1]

relaxtime_0_95_particleC_rep1 = np.array([232.59204358780846, 1298.9995785989718, 3740.5594962582195])
relaxtime_0_95_particleC_rep1[:] = [x/(relaxtime_0_95_rC**2) for x in relaxtime_0_95_particleC_rep1]


relaxtime_0_95_particleA_rep2 = np.array([357.54438040777939, 1720.2063369847335, 4564.0488571788546])
relaxtime_0_95_particleA_rep2[:] = [x/(relaxtime_0_95_rA**2) for x in relaxtime_0_95_particleA_rep2]

relaxtime_0_95_particleB_rep2 = np.array([931.14927967910899, 4850.5274577227046, 12265.369526221544])
relaxtime_0_95_particleB_rep2[:] = [x/(relaxtime_0_95_rB**2) for x in relaxtime_0_95_particleB_rep2]

relaxtime_0_95_particleC_rep2 = np.array([265.04767222712206, 1217.0729106857891, 2995.5508877991242])
relaxtime_0_95_particleC_rep2[:] = [x/(relaxtime_0_95_rC**2) for x in relaxtime_0_95_particleC_rep2]


a = [relaxtime_0_95_particleA, relaxtime_0_95_particleA_rep1, relaxtime_0_95_particleA_rep2]
b = [relaxtime_0_95_particleB, relaxtime_0_95_particleB_rep1, relaxtime_0_95_particleB_rep2]
c = [relaxtime_0_95_particleC, relaxtime_0_95_particleC_rep1, relaxtime_0_95_particleC_rep2]

relaxtime_0_95_particleA_avg = np.mean(a, axis=0)
relaxtime_0_95_particleB_avg = np.mean(b, axis=0)
relaxtime_0_95_particleC_avg = np.mean(c, axis=0)



#%%

phi = [0.55, 0.57, 0.58]

relaxtime_1_0_radii = [1.0, 1.2, 1.0]

relaxtime_1_0_rA = 1.0
relaxtime_1_0_rB = 1.2
relaxtime_1_0_rC = 1.0


relaxtime_1_0_particleA = np.array([340.27248300828040, 1577.4784958517271, 3196.2935330680311])
relaxtime_1_0_particleA[:] = [x/(relaxtime_1_0_rA**2) for x in relaxtime_1_0_particleA]

relaxtime_1_0_particleB = np.array([753.73375805095509, 4436.9406736524215, 10166.091022796318])
relaxtime_1_0_particleB[:] = [x/(relaxtime_1_0_rB**2) for x in relaxtime_1_0_particleB]


relaxtime_1_0_particleA_rep1 = np.array([341.40033990733832, 1700.2529207656385, 5277.5601158730578])
relaxtime_1_0_particleA_rep1[:] = [x/(relaxtime_1_0_rA**2) for x in relaxtime_1_0_particleA_rep1]

relaxtime_1_0_particleB_rep1 = np.array([905.61832370411742, 5537.9763091850891, 14229.319196827788])
relaxtime_1_0_particleB_rep1[:] = [x/(relaxtime_1_0_rB**2) for x in relaxtime_1_0_particleB_rep1]


relaxtime_1_0_particleA_rep2 = np.array([331.35701803763487, 2148.7569810909436, 3242.6595774616912])
relaxtime_1_0_particleA_rep2[:] = [x/(relaxtime_1_0_rA**2) for x in relaxtime_1_0_particleA_rep2]

relaxtime_1_0_particleB_rep2 = np.array([826.27645434154408, 7853.8669519950654, 9824.4260662835841])
relaxtime_1_0_particleB_rep2[:] = [x/(relaxtime_1_0_rB**2) for x in relaxtime_1_0_particleB_rep2]

a = [relaxtime_1_0_particleA, relaxtime_1_0_particleA_rep1, relaxtime_1_0_particleA_rep2]
b = [relaxtime_1_0_particleB, relaxtime_1_0_particleB_rep1, relaxtime_1_0_particleB_rep2]

relaxtime_1_0_particleA_avg = np.mean(a, axis=0)
relaxtime_1_0_particleB_avg = np.mean(b, axis=0)


#%%

phi = [0.55, 0.57, 0.58]

relaxtime_1_05_radii = [1.0, 1.2, 1.0]

relaxtime_1_05_rA = 1.0
relaxtime_1_05_rB = 1.2
relaxtime_1_05_rC = 1.05


relaxtime_1_05_particleA = np.array([331.22418161922184, 1700.0147448786884, 4563.5076868388951])
relaxtime_1_05_particleA[:] = [x/(relaxtime_1_05_rA**2) for x in relaxtime_1_05_particleA]

relaxtime_1_05_particleB = np.array([595.51650043598761, 3420.0454983146865, 8171.8530647417847])
relaxtime_1_05_particleB[:] = [x/(relaxtime_1_05_rB**2) for x in relaxtime_1_05_particleB]

relaxtime_1_05_particleC = np.array([629.35340802161988, 3224.3091617414552, 8316.4786344521672])
relaxtime_1_05_particleC[:] = [x/(relaxtime_1_05_rC**2) for x in relaxtime_1_05_particleC]

relaxtime_1_05_particleA_rep1 = np.array([322.30093889812559, 1198.3890141568793, 4537.8552027546102])
relaxtime_1_05_particleA_rep1[:] = [x/(relaxtime_1_05_rA**2) for x in relaxtime_1_05_particleA_rep1]

relaxtime_1_05_particleB_rep1 = np.array([610.54772128147317, 2525.5078590134194, 9971.9848148731544])
relaxtime_1_05_particleB_rep1[:] = [x/(relaxtime_1_05_rB**2) for x in relaxtime_1_05_particleB_rep1]

relaxtime_1_05_particleC_rep1 = np.array([624.40282691832226, 2813.7530894260071, 12629.645466241509])
relaxtime_1_05_particleC_rep1[:] = [x/(relaxtime_1_05_rC**2) for x in relaxtime_1_05_particleC_rep1]

relaxtime_1_05_particleA_rep2 = np.array([341.29842223342985, 1888.2049192297000, 2558.7474029998771])
relaxtime_1_05_particleA_rep2[:] = [x/(relaxtime_1_05_rA**2) for x in relaxtime_1_05_particleA_rep2]

relaxtime_1_05_particleB_rep2 = np.array([634.36340313234484, 3911.3212830124867, 5018.9864247066034])
relaxtime_1_05_particleB_rep2[:] = [x/(relaxtime_1_05_rB**2) for x in relaxtime_1_05_particleB_rep2]

relaxtime_1_05_particleC_rep2 = np.array([645.87965858364305, 3985.1849813094382, 5821.1790648147353])
relaxtime_1_05_particleC_rep2[:] = [x/(relaxtime_1_05_rC**2) for x in relaxtime_1_05_particleC_rep2]

a = [relaxtime_1_05_particleA, relaxtime_1_05_particleA_rep1, relaxtime_1_05_particleA_rep2]
b = [relaxtime_1_05_particleB, relaxtime_1_05_particleB_rep1, relaxtime_1_05_particleB_rep2]
c = [relaxtime_1_05_particleC, relaxtime_1_05_particleC_rep1, relaxtime_1_05_particleC_rep2]

relaxtime_1_05_particleA_avg = np.mean(a, axis=0)
relaxtime_1_05_particleB_avg = np.mean(b, axis=0)
relaxtime_1_05_particleC_avg = np.mean(c, axis=0)



#%%

phi = [0.55, 0.57, 0.58]

relaxtime_1_1_radii = [1.0, 1.2, 1.1]

relaxtime_1_1_rA = 1.0
relaxtime_1_1_rB = 1.2
relaxtime_1_1_rC = 1.1


relaxtime_1_1_particleA = np.array([309.92182528254119, 1663.2807714560640, 2987.4998245916599])
relaxtime_1_1_particleA[:] = [x/(relaxtime_1_1_rA**2) for x in relaxtime_1_1_particleA]

relaxtime_1_1_particleB = np.array([644.39486072973853, 4449.2898482632954, 7891.1646838743563])
relaxtime_1_1_particleB[:] = [x/(relaxtime_1_1_rB**2) for x in relaxtime_1_1_particleB]

relaxtime_1_1_particleC = np.array([658.56691176101208, 4232.2181121898993, 9118.5725996176116])
relaxtime_1_1_particleC[:] = [x/(relaxtime_1_1_rC**2) for x in relaxtime_1_1_particleC]

relaxtime_1_1_particleA_rep1 = np.array([299.55639624407684, 1542.8179140660147, 3614.2499169323901])
relaxtime_1_1_particleA_rep1[:] = [x/(relaxtime_1_1_rA**2) for x in relaxtime_1_1_particleA_rep1]

relaxtime_1_1_particleB_rep1 = np.array([624.55018940389061, 3258.4965095950242, 7374.1075466247348])
relaxtime_1_1_particleB_rep1[:] = [x/(relaxtime_1_1_rB**2) for x in relaxtime_1_1_particleB_rep1]

relaxtime_1_1_particleC_rep1 = np.array([625.15488358843459, 3972.8546636026035, 7867.2793422272889])
relaxtime_1_1_particleC_rep1[:] = [x/(relaxtime_1_1_rC**2) for x in relaxtime_1_1_particleC_rep1]

relaxtime_1_1_particleA_rep2 = np.array([308.49641451924958, 1215.9925619737589, 3363.6190458375709])
relaxtime_1_1_particleA_rep2[:] = [x/(relaxtime_1_1_rA**2) for x in relaxtime_1_1_particleA_rep2]

relaxtime_1_1_particleB_rep2 = np.array([641.35494145142377, 2744.1050050861008, 6581.4599722924086])
relaxtime_1_1_particleB_rep2[:] = [x/(relaxtime_1_1_rB**2) for x in relaxtime_1_1_particleB_rep2]

relaxtime_1_1_particleC_rep2 = np.array([649.91780922293026, 3082.4843079749421, 8162.6851438958947])
relaxtime_1_1_particleC_rep2[:] = [x/(relaxtime_1_1_rC**2) for x in relaxtime_1_1_particleC_rep2]

a = [relaxtime_1_1_particleA, relaxtime_1_1_particleA_rep1, relaxtime_1_1_particleA_rep2]
b = [relaxtime_1_1_particleB, relaxtime_1_1_particleB_rep1, relaxtime_1_1_particleB_rep2]
c = [relaxtime_1_1_particleC, relaxtime_1_1_particleC_rep1, relaxtime_1_1_particleC_rep2]

relaxtime_1_1_particleA_avg = np.mean(a, axis=0)
relaxtime_1_1_particleB_avg = np.mean(b, axis=0)
relaxtime_1_1_particleC_avg = np.mean(c, axis=0)




#%%

phi = [0.55, 0.57, 0.58]

relaxtime_1_125_radii = [1.0, 1.2, 1.125]

relaxtime_1_125_rA = 1.0
relaxtime_1_125_rB = 1.2
relaxtime_1_125_rC = 1.125

relaxtime_1_125_particleA = np.array([299.51864846399241, 1290.0409701488550, 3282.1337886910346])
relaxtime_1_125_particleA[:] = [x/(relaxtime_1_125_rA**2) for x in relaxtime_1_125_particleA]

relaxtime_1_125_particleB = np.array([668.19571471622817, 3583.2405382017755, 6826.8815565933928])
relaxtime_1_125_particleB[:] = [x/(relaxtime_1_125_rB**2) for x in relaxtime_1_125_particleB]

relaxtime_1_125_particleC = np.array([776.95966756703945, 3827.3593852160861, 8111.0182064084966])
relaxtime_1_125_particleC[:] = [x/(relaxtime_1_125_rC**2) for x in relaxtime_1_125_particleC]

relaxtime_1_125_particleA_rep1 = np.array([283.98617873581378, 1419.8129870259770, 2646.7883219734617])
relaxtime_1_125_particleA_rep1[:] = [x/(relaxtime_1_125_rA**2) for x in relaxtime_1_125_particleA_rep1]

relaxtime_1_125_particleB_rep1 = np.array([634.29637275994980, 3889.3408938168245, 6579.8781247449251])
relaxtime_1_125_particleB_rep1[:] = [x/(relaxtime_1_125_rB**2) for x in relaxtime_1_125_particleB_rep1]

relaxtime_1_125_particleC_rep1 = np.array([741.42294882671661, 4802.8576925426887, 6540.3974211704863])
relaxtime_1_125_particleC_rep1[:] = [x/(relaxtime_1_125_rC**2) for x in relaxtime_1_125_particleC_rep1]

relaxtime_1_125_particleA_rep2 = np.array([303.50950772415075, 1618.0050319494844, 3258.7936344544364])
relaxtime_1_125_particleA_rep2[:] = [x/(relaxtime_1_125_rA**2) for x in relaxtime_1_125_particleA_rep2]

relaxtime_1_125_particleB_rep2 = np.array([669.41526887983105, 5141.7148157161428, 9378.4971711767739])
relaxtime_1_125_particleB_rep2[:] = [x/(relaxtime_1_125_rB**2) for x in relaxtime_1_125_particleB_rep2]

relaxtime_1_125_particleC_rep2 = np.array([758.97551176945001, 5920.7197175766205, 9316.3478005788238])
relaxtime_1_125_particleC_rep2[:] = [x/(relaxtime_1_125_rC**2) for x in relaxtime_1_125_particleC_rep2]

a = [relaxtime_1_125_particleA, relaxtime_1_125_particleA_rep1, relaxtime_1_125_particleA_rep2]
b = [relaxtime_1_125_particleB, relaxtime_1_125_particleB_rep1, relaxtime_1_125_particleB_rep2]
c = [relaxtime_1_125_particleC, relaxtime_1_125_particleC_rep1, relaxtime_1_125_particleC_rep2]
relaxtime_1_125_particleA_avg = np.mean(a, axis=0)
relaxtime_1_125_particleB_avg = np.mean(b, axis=0)
relaxtime_1_125_particleC_avg = np.mean(c, axis=0)


#%%

phi = [0.55, 0.57, 0.58]

relaxtime_1_15_radii = [1.0, 1.2, 1.15]

relaxtime_1_15_rA = 1.0
relaxtime_1_15_rB = 1.2
relaxtime_1_15_rC = 1.15

relaxtime_1_15_particleA = np.array([275.98575990817858, 1369.5634601341649, 4611.5899314371800])
relaxtime_1_15_particleA[:] = [x/(relaxtime_1_15_rA**2) for x in relaxtime_1_15_particleA]

relaxtime_1_15_particleB = np.array([650.19125201124052, 4434.2065704629949, 14986.304661649619])
relaxtime_1_15_particleB[:] = [x/(relaxtime_1_15_rB**2) for x in relaxtime_1_15_particleB]

relaxtime_1_15_particleC = np.array([670.38396224211328, 4334.2105966549880, 12235.723178413724])
relaxtime_1_15_particleC[:] = [x/(relaxtime_1_15_rC**2) for x in relaxtime_1_15_particleC]

relaxtime_1_15_particleA_rep1 = np.array([264.42717193853321, 1254.1062819756644, 4070.1828564625257])
relaxtime_1_15_particleA_rep1[:] = [x/(relaxtime_1_15_rA**2) for x in relaxtime_1_15_particleA_rep1]

relaxtime_1_15_particleB_rep1 = np.array([626.14158198880068, 3467.1371686291604, 10591.678524829693])
relaxtime_1_15_particleB_rep1[:] = [x/(relaxtime_1_15_rB**2) for x in relaxtime_1_15_particleB_rep1]

relaxtime_1_15_particleC_rep1 = np.array([623.82585191155579, 3818.7351148952334, 10249.525086924041])
relaxtime_1_15_particleC_rep1[:] = [x/(relaxtime_1_15_rC**2) for x in relaxtime_1_15_particleC_rep1]

relaxtime_1_15_particleA_rep2 = np.array([276.16641518721843, 1048.7899990214216, 3092.4736676550187])
relaxtime_1_15_particleA_rep2[:] = [x/(relaxtime_1_15_rA**2) for x in relaxtime_1_15_particleA_rep2]

relaxtime_1_15_particleB_rep2 = np.array([649.30332790796331, 2914.6509194357145, 9127.7738476391169])
relaxtime_1_15_particleB_rep2[:] = [x/(relaxtime_1_15_rB**2) for x in relaxtime_1_15_particleB_rep2]

relaxtime_1_15_particleC_rep2 = np.array([661.40055830860581, 2738.1482685085784, 12703.849768815528])
relaxtime_1_15_particleC_rep2[:] = [x/(relaxtime_1_15_rC**2) for x in relaxtime_1_15_particleC_rep2]

a = [relaxtime_1_15_particleA, relaxtime_1_15_particleA_rep1, relaxtime_1_15_particleA_rep2]
b = [relaxtime_1_15_particleB, relaxtime_1_15_particleB_rep1, relaxtime_1_15_particleB_rep2]
c = [relaxtime_1_15_particleC, relaxtime_1_15_particleC_rep1, relaxtime_1_15_particleC_rep2]

relaxtime_1_15_particleA_avg = np.mean(a, axis=0)
relaxtime_1_15_particleB_avg = np.mean(b, axis=0)
relaxtime_1_15_particleC_avg = np.mean(c, axis=0)






#%%

phi = [0.55, 0.57, 0.58]

relaxtime_1_175_radii = [1.0, 1.2, 1.175]

relaxtime_1_175_rA = 1.0
relaxtime_1_175_rB = 1.2
relaxtime_1_175_rC = 1.175

relaxtime_1_175_particleA = np.array([255.15930890726347, 1282.308314858435, 2757.1309297010985])
relaxtime_1_175_particleA[:] = [x/(relaxtime_1_175_rA**2) for x in relaxtime_1_175_particleA]

relaxtime_1_175_particleB = np.array([662.37709931758400, 3450.5087213620318, 10978.254819367972])
relaxtime_1_175_particleB[:] = [x/(relaxtime_1_175_rB**2) for x in relaxtime_1_175_particleB]

relaxtime_1_175_particleC = np.array([648.03394757987576, 3559.1441914635966, 10233.735460086426])
relaxtime_1_175_particleC[:] = [x/(relaxtime_1_175_rC**2) for x in relaxtime_1_175_particleC]

relaxtime_1_175_particleA_rep1 = np.array([268.15491000261346, 1438.9400885328791, 4576.8422442711908])
relaxtime_1_175_particleA_rep1[:] = [x/(relaxtime_1_175_rA**2) for x in relaxtime_1_175_particleA_rep1]

relaxtime_1_175_particleB_rep1 = np.array([673.49126588815602, 4504.8403574661033, 13825.782883405478])
relaxtime_1_175_particleB_rep1[:] = [x/(relaxtime_1_175_rB**2) for x in relaxtime_1_175_particleB_rep1]

relaxtime_1_175_particleC_rep1 = np.array([690.27433037444882, 4277.9315889772897, 12768.199594318265])
relaxtime_1_175_particleC_rep1[:] = [x/(relaxtime_1_175_rC**2) for x in relaxtime_1_175_particleC_rep1]

relaxtime_1_175_particleA_rep2 = np.array([261.14227804212425, 1694.0606768261277, 2505.9943301949615])
relaxtime_1_175_particleA_rep2[:] = [x/(relaxtime_1_175_rA**2) for x in relaxtime_1_175_particleA_rep2]

relaxtime_1_175_particleB_rep2 = np.array([649.42526746940041, 4716.0562853341698, 6700.2714348053569])
relaxtime_1_175_particleB_rep2[:] = [x/(relaxtime_1_175_rB**2) for x in relaxtime_1_175_particleB_rep2]

relaxtime_1_175_particleC_rep2 = np.array([666.60282722889497, 4783.7447896692129, 7828.1340595419770])
relaxtime_1_175_particleC_rep2[:] = [x/(relaxtime_1_175_rC**2) for x in relaxtime_1_175_particleC_rep2]

a = [relaxtime_1_175_particleA, relaxtime_1_175_particleA_rep1, relaxtime_1_175_particleA_rep2]
b = [relaxtime_1_175_particleB, relaxtime_1_175_particleB_rep1, relaxtime_1_175_particleB_rep2]
c = [relaxtime_1_175_particleC, relaxtime_1_175_particleC_rep1, relaxtime_1_175_particleC_rep2]
relaxtime_1_175_particleA_avg = np.mean(a, axis=0)
relaxtime_1_175_particleB_avg = np.mean(b, axis=0)
relaxtime_1_175_particleC_avg = np.mean(c, axis=0)

#%%

phi = [0.55, 0.57, 0.58]

relaxtime_1_2_radii = [1.0, 1.2, 1.2]

relaxtime_1_2_rA = 1.0
relaxtime_1_2_rB = 1.2
relaxtime_1_2_rC = 1.2


relaxtime_1_2_particleA = np.array([234.49889721476265, 1073.8664205599043, 2604.5655428048804])
relaxtime_1_2_particleA[:] = [x/(relaxtime_1_2_rA**2) for x in relaxtime_1_2_particleA]

relaxtime_1_2_particleB = np.array([653.78701008691087, 2793.3986614867940, 11573.862999556341])
relaxtime_1_2_particleB[:] = [x/(relaxtime_1_2_rB**2) for x in relaxtime_1_2_particleB]

relaxtime_1_2_particleA_rep1 = np.array([256.01996931787568, 1088.1555279774707, 2866.9045846323020])
relaxtime_1_2_particleA_rep1[:] = [x/(relaxtime_1_2_rA**2) for x in relaxtime_1_2_particleA_rep1]

relaxtime_1_2_particleB_rep1 = np.array([686.97583137369372, 3852.0861341674367, 7328.9468549104167])
relaxtime_1_2_particleB_rep1[:] = [x/(relaxtime_1_2_rB**2) for x in relaxtime_1_2_particleB_rep1]

relaxtime_1_2_particleA_rep2 = np.array([242.12210779688598, 1206.1789256065647, 2521.0282993656256])
relaxtime_1_2_particleA_rep2[:] = [x/(relaxtime_1_2_rA**2) for x in relaxtime_1_2_particleA_rep2]

relaxtime_1_2_particleB_rep2 = np.array([646.54805508948903, 3837.1699846972228, 7103.7774832304813])
relaxtime_1_2_particleB_rep2[:] = [x/(relaxtime_1_2_rB**2) for x in relaxtime_1_2_particleB_rep2]


a = [relaxtime_1_2_particleA, relaxtime_1_2_particleA_rep1, relaxtime_1_2_particleA_rep2]
b = [relaxtime_1_2_particleB, relaxtime_1_2_particleB_rep1, relaxtime_1_2_particleB_rep2]

relaxtime_1_2_particleA_avg = np.mean(a, axis=0)
relaxtime_1_2_particleB_avg = np.mean(b, axis=0)


#%%

phi = [0.55, 0.57, 0.58]

relaxtime_1_25_radii = [1.0, 1.2, 1.25]

relaxtime_1_25_rA = 1.0
relaxtime_1_25_rB = 1.2
relaxtime_1_25_rC = 1.25

relaxtime_1_25_particleA = np.array([218.65686845239216, 903.27477175692911, 2558.0613480839129])
relaxtime_1_25_particleA[:] = [x/(relaxtime_1_25_rA**2) for x in relaxtime_1_25_particleA]

relaxtime_1_25_particleB = np.array([601.29022798153187, 3060.8468385146757, 8120.7636469254594])
relaxtime_1_25_particleB[:] = [x/(relaxtime_1_25_rB**2) for x in relaxtime_1_25_particleB]

relaxtime_1_25_particleC = np.array([725.17656618699345, 3804.2840700771594, 10135.165691419706])
relaxtime_1_25_particleC[:] = [x/(relaxtime_1_25_rC**2) for x in relaxtime_1_25_particleC]

relaxtime_1_25_particleA_rep1 = np.array([220.15653586919635, 1084.2787462571937, 2022.9425853354794])
relaxtime_1_25_particleA_rep1[:] = [x/(relaxtime_1_25_rA**2) for x in relaxtime_1_25_particleA_rep1]

relaxtime_1_25_particleB_rep1 = np.array([586.98059245594607, 3909.1290127255083, 7971.1931624689314])
relaxtime_1_25_particleB_rep1[:] = [x/(relaxtime_1_25_rB**2) for x in relaxtime_1_25_particleB_rep1]

relaxtime_1_25_particleC_rep1 = np.array([718.32376469158180, 4607.9149806691048, 9985.5864058100833])
relaxtime_1_25_particleC_rep1[:] = [x/(relaxtime_1_25_rC**2) for x in relaxtime_1_25_particleC_rep1]

relaxtime_1_25_particleA_rep2 = np.array([209.23325962625987, 818.89076065976769, 1770.2812319717289])
relaxtime_1_25_particleA_rep2[:] = [x/(relaxtime_1_25_rA**2) for x in relaxtime_1_25_particleA_rep2]

relaxtime_1_25_particleB_rep2 = np.array([576.77920727777007, 2602.3546678060957, 5279.3770588933858])
relaxtime_1_25_particleB_rep2[:] = [x/(relaxtime_1_25_rB**2) for x in relaxtime_1_25_particleB_rep2]

relaxtime_1_25_particleC_rep2 = np.array([693.29361365012494, 3219.2504982762939, 6582.4577226943038])
relaxtime_1_25_particleC_rep2[:] = [x/(relaxtime_1_25_rC**2) for x in relaxtime_1_25_particleC_rep2]

a = [relaxtime_1_25_particleA, relaxtime_1_25_particleA_rep1, relaxtime_1_25_particleA_rep2]
b = [relaxtime_1_25_particleB, relaxtime_1_25_particleB_rep1, relaxtime_1_25_particleB_rep2]
c = [relaxtime_1_25_particleC, relaxtime_1_25_particleC_rep1, relaxtime_1_25_particleC_rep2]

relaxtime_1_25_particleA_avg = np.mean(a, axis=0)
relaxtime_1_25_particleB_avg = np.mean(b, axis=0)
relaxtime_1_25_particleC_avg = np.mean(c, axis=0)

data_relaxtime_1 = {'phi':phi, 
              'Particle A': relaxtime_1_25_particleA, 
              'Particle B': relaxtime_1_25_particleB, 
              'Particle C': relaxtime_1_25_particleC}

df_relaxtime_1 = pd.DataFrame (data_relaxtime_1)

fig1 = df_relaxtime_1.plot(x ='phi', y='Particle A', kind = 'scatter',  logy=True, color='Green', label = 'R = 1.0')
df_relaxtime_1.plot(x ='phi', y='Particle B', kind = 'scatter',  color='Black' , label = 'R = 1.2', ax= fig1)
df_relaxtime_1.plot(x ='phi', y='Particle C', kind = 'scatter',  color='Red' , label = 'R = 1.', ax= fig1)

fig1.set_ylabel("time/R^2")
fig1.set_title('Relaxation Time | rrr = r**2')

plt.ylim([1, 10000])
plt.show()
plt.close



#%%

phi = [0.55, 0.57, 0.58]

relaxtime_1_3_radii = [1.0, 1.2, 1.3]

relaxtime_1_3_rA = 1.0
relaxtime_1_3_rB = 1.2
relaxtime_1_3_rC = 1.3


relaxtime_1_3_particleA = np.array([191.15251467307289, 925.87335103110036, 1596.6384772691752])
relaxtime_1_3_particleA[:] = [x/(relaxtime_1_3_rA**2) for x in relaxtime_1_3_particleA]

relaxtime_1_3_particleB = np.array([530.56465811515375, 3445.3771820532133, 5282.3932503901642])
relaxtime_1_3_particleB[:] = [x/(relaxtime_1_3_rB**2) for x in relaxtime_1_3_particleB]

relaxtime_1_3_particleC = np.array([757.86321230514943, 7477.5361907577844, 8187.3175535259024])
relaxtime_1_3_particleC[:] = [x/(relaxtime_1_3_rC**2) for x in relaxtime_1_3_particleC]


relaxtime_1_3_particleA_rep1 = np.array([193.30600337297699, 894.66494124314158, 1865.3792286250502])
relaxtime_1_3_particleA_rep1[:] = [x/(relaxtime_1_3_rA**2) for x in relaxtime_1_3_particleA_rep1]

relaxtime_1_3_particleB_rep1 = np.array([549.09209250896765, 3406.8211244689169, 7540.7308674250698])
relaxtime_1_3_particleB_rep1[:] = [x/(relaxtime_1_3_rB**2) for x in relaxtime_1_3_particleB_rep1]

relaxtime_1_3_particleC_rep1 = np.array([793.23000752555083, 4820.1127045601934, 9841.5100047847918])
relaxtime_1_3_particleC_rep1[:] = [x/(relaxtime_1_3_rC**2) for x in relaxtime_1_3_particleC_rep1]

relaxtime_1_3_particleA_rep2 = np.array([198.06379327286993, 1017.8482656336651, 1737.3092533375036])
relaxtime_1_3_particleA_rep2[:] = [x/(relaxtime_1_3_rA**2) for x in relaxtime_1_3_particleA_rep2]

relaxtime_1_3_particleB_rep2 = np.array([550.22637555467463, 4150.3528186891717, 7451.5322233748466])
relaxtime_1_3_particleB_rep2[:] = [x/(relaxtime_1_3_rB**2) for x in relaxtime_1_3_particleB_rep2]

relaxtime_1_3_particleC_rep2 = np.array([842.40747358215481, 7131.6509136090699, 11343.197390527283])
relaxtime_1_3_particleC_rep2[:] = [x/(relaxtime_1_3_rC**2) for x in relaxtime_1_3_particleC_rep2]

a = [relaxtime_1_3_particleA, relaxtime_1_3_particleA_rep1, relaxtime_1_3_particleA_rep2]
b = [relaxtime_1_3_particleB, relaxtime_1_3_particleB_rep1, relaxtime_1_3_particleB_rep2]
c = [relaxtime_1_3_particleC, relaxtime_1_3_particleC_rep1, relaxtime_1_3_particleC_rep2]

relaxtime_1_3_particleA_avg = np.mean(a, axis=0)
relaxtime_1_3_particleB_avg = np.mean(b, axis=0)
relaxtime_1_3_particleC_avg = np.mean(c, axis=0)


data_relaxtime_1 = {'phi':phi, 
              'Particle A': relaxtime_1_3_particleA, 
              'Particle B': relaxtime_1_3_particleB, 
              'Particle C': relaxtime_1_3_particleC}

df_relaxtime_1 = pd.DataFrame (data_relaxtime_1)

fig1 = df_relaxtime_1.plot(x ='phi', y='Particle A', kind = 'scatter',  logy=True, color='Green', label = 'R = 1.0')
df_relaxtime_1.plot(x ='phi', y='Particle B', kind = 'scatter',  color='Black' , label = 'R = 1.2', ax= fig1)
df_relaxtime_1.plot(x ='phi', y='Particle C', kind = 'scatter',  color='Red' , label = 'R = 1.3', ax= fig1)

fig1.set_ylabel("time/R^2")
fig1.set_title('Relaxation Time | rrr = r**2')

plt.ylim([1, 10000])
plt.show()
plt.close


#%%

phi = [0.55, 0.57, 0.58]

relaxtime_1_35_radii = [1.0, 1.2, 1.35]

relaxtime_1_35_rA = 1.0
relaxtime_1_35_rB = 1.2
relaxtime_1_35_rC = 1.35

relaxtime_1_35_particleA = np.array([164.40206982037066, 584.80929028108926, 1604.7373058631624])
relaxtime_1_35_particleA[:] = [x/(relaxtime_1_35_rA**2) for x in relaxtime_1_35_particleA]

relaxtime_1_35_particleB = np.array([470.85314568664910, 1920.5518428416574, 6372.9248106085142])
relaxtime_1_35_particleB[:] = [x/(relaxtime_1_35_rB**2) for x in relaxtime_1_35_particleB]

relaxtime_1_35_particleC = np.array([837.35513326143860, 3867.1824783084621, 12974.884086559478])
relaxtime_1_35_particleC[:] = [x/(relaxtime_1_35_rC**2) for x in relaxtime_1_35_particleC]

relaxtime_1_35_particleA_rep1 = np.array([161.63743209269603, 591.84458020034594, 1705.1723419817017])
relaxtime_1_35_particleA_rep1[:] = [x/(relaxtime_1_35_rA**2) for x in relaxtime_1_35_particleA_rep1]

relaxtime_1_35_particleB_rep1 = np.array([475.89403891797764, 2017.6126019544483, 8660.1925198309691])
relaxtime_1_35_particleB_rep1[:] = [x/(relaxtime_1_35_rB**2) for x in relaxtime_1_35_particleB_rep1]

relaxtime_1_35_particleC_rep1 = np.array([877.30758722892858, 4094.5101116457422, 16276.821792181934])
relaxtime_1_35_particleC_rep1[:] = [x/(relaxtime_1_35_rC**2) for x in relaxtime_1_35_particleC_rep1]

relaxtime_1_35_particleA_rep2 = np.array([157.90470487859295, 719.25721807674756, 1472.0425575685751])
relaxtime_1_35_particleA_rep2[:] = [x/(relaxtime_1_35_rA**2) for x in relaxtime_1_35_particleA_rep2]

relaxtime_1_35_particleB_rep2 = np.array([455.07942184050955, 2459.3089722017912, 6411.3105001743252])
relaxtime_1_35_particleB_rep2[:] = [x/(relaxtime_1_35_rB**2) for x in relaxtime_1_35_particleB_rep2]

relaxtime_1_35_particleC_rep2 = np.array([846.43224074526972, 5997.8463904433202, 11166.390482505827])
relaxtime_1_35_particleC_rep2[:] = [x/(relaxtime_1_35_rC**2) for x in relaxtime_1_35_particleC_rep2]

a = [relaxtime_1_35_particleA, relaxtime_1_35_particleA_rep1, relaxtime_1_35_particleA_rep2]
b = [relaxtime_1_35_particleB, relaxtime_1_35_particleB_rep1, relaxtime_1_35_particleB_rep2]
c = [relaxtime_1_35_particleC, relaxtime_1_35_particleC_rep1, relaxtime_1_35_particleC_rep2]

relaxtime_1_35_particleA_avg = np.mean(a, axis=0)
relaxtime_1_35_particleB_avg = np.mean(b, axis=0)
relaxtime_1_35_particleC_avg = np.mean(c, axis=0)





#%%

phi = [0.55, 0.57, 0.58]

relaxtime_1_4_radii = [1.0, 1.2, 1.4]

relaxtime_1_4_rA = 1.0
relaxtime_1_4_rB = 1.2
relaxtime_1_4_rC = 1.4

relaxtime_1_4_particleA = np.array([145.22339807204614, 502.66475432178424,1326.1608382239031])
relaxtime_1_4_particleA[:] = [x/(relaxtime_1_4_rA**2) for x in relaxtime_1_4_particleA]

relaxtime_1_4_particleB = np.array([407.75463748137037, 1742.8909717107447, 5854.6322125374581])
relaxtime_1_4_particleB[:] = [x/(relaxtime_1_4_rB**2) for x in relaxtime_1_4_particleB]

relaxtime_1_4_particleC = np.array([914.48907067899256, 5257.4793824186199, 47277.668557739133])
relaxtime_1_4_particleC[:] = [x/(relaxtime_1_4_rC**2) for x in relaxtime_1_4_particleC]

relaxtime_1_4_particleA_rep1 = np.array([138.62794607019435, 463.23587940656341, 1054.7501620756434])
relaxtime_1_4_particleA_rep1[:] = [x/(relaxtime_1_4_rA**2) for x in relaxtime_1_4_particleA_rep1]

relaxtime_1_4_particleB_rep1 = np.array([432.98289178689356, 1549.3403560205411, 4837.5904634636736])
relaxtime_1_4_particleB_rep1[:] = [x/(relaxtime_1_4_rB**2) for x in relaxtime_1_4_particleB_rep1]

relaxtime_1_4_particleC_rep1 = np.array([918.12102524627653, 3861.4011647230732, 18444.780275916470])
relaxtime_1_4_particleC_rep1[:] = [x/(relaxtime_1_4_rC**2) for x in relaxtime_1_4_particleC_rep1]

relaxtime_1_4_particleA_rep2 = np.array([136.59979624684451, 526.88428466836979, 1152.8836619744761])
relaxtime_1_4_particleA_rep2[:] = [x/(relaxtime_1_4_rA**2) for x in relaxtime_1_4_particleA_rep2]

relaxtime_1_4_particleB_rep2 = np.array([395.33715933129452, 1893.7369375535170, 4564.6735666068571])
relaxtime_1_4_particleB_rep2[:] = [x/(relaxtime_1_4_rB**2) for x in relaxtime_1_4_particleB_rep2]

relaxtime_1_4_particleC_rep2 = np.array([893.13954630277101, 5295.5544876483200, 11948.728886145933])
relaxtime_1_4_particleC_rep2[:] = [x/(relaxtime_1_4_rC**2) for x in relaxtime_1_4_particleC_rep2]

a = [relaxtime_1_4_particleA, relaxtime_1_4_particleA_rep1, relaxtime_1_4_particleA_rep2]
b = [relaxtime_1_4_particleB, relaxtime_1_4_particleB_rep1, relaxtime_1_4_particleB_rep2]
c = [relaxtime_1_4_particleC, relaxtime_1_4_particleC_rep1, relaxtime_1_4_particleC_rep2]

relaxtime_1_4_particleA_avg = np.mean(a, axis=0)
relaxtime_1_4_particleB_avg = np.mean(b, axis=0)
relaxtime_1_4_particleC_avg = np.mean(c, axis=0)



#%%

phi = [0.55, 0.57, 0.58]

relaxtime_1_45_radii = [1.0, 1.2, 1.45]

relaxtime_1_45_rA = 1.0
relaxtime_1_45_rB = 1.2
relaxtime_1_45_rC = 1.45

relaxtime_1_45_particleA = np.array([120.23436496353321, 408.70161388343121, 827.68716850337387])
relaxtime_1_45_particleA[:] = [x/(relaxtime_1_45_rA**2) for x in relaxtime_1_45_particleA]

relaxtime_1_45_particleB = np.array([372.82489075995557, 1291.2006688108463, 2942.9559359831933])
relaxtime_1_45_particleB[:] = [x/(relaxtime_1_45_rB**2) for x in relaxtime_1_45_particleB]

relaxtime_1_45_particleC = np.array([985.04910383537697, 3809.8023579979217, 9155.9900423055151])
relaxtime_1_45_particleC[:] = [x/(relaxtime_1_45_rC**2) for x in relaxtime_1_45_particleC]

relaxtime_1_45_particleA_rep1 = np.array([120.27154661136230, 371.42018191318363, 948.09569000353713])
relaxtime_1_45_particleA_rep1[:] = [x/(relaxtime_1_45_rA**2) for x in relaxtime_1_45_particleA_rep1]

relaxtime_1_45_particleB_rep1 = np.array([363.27314769752024, 1276.6499870764073, 3540.9310223481575])
relaxtime_1_45_particleB_rep1[:] = [x/(relaxtime_1_45_rB**2) for x in relaxtime_1_45_particleB_rep1]

relaxtime_1_45_particleC_rep1 = np.array([955.85132239092354, 4082.3380264025732, 10326.588120173099])
relaxtime_1_45_particleC_rep1[:] = [x/(relaxtime_1_45_rC**2) for x in relaxtime_1_45_particleC_rep1]

relaxtime_1_45_particleA_rep2 = np.array([117.53014074116531, 374.09242192179960, 841.27661635303150])
relaxtime_1_45_particleA_rep2[:] = [x/(relaxtime_1_45_rA**2) for x in relaxtime_1_45_particleA_rep2]

relaxtime_1_45_particleB_rep2 = np.array([349.53631720251354, 1477.7320857037944, 2950.1728384162002])
relaxtime_1_45_particleB_rep2[:] = [x/(relaxtime_1_45_rB**2) for x in relaxtime_1_45_particleB_rep2]

relaxtime_1_45_particleC_rep2 = np.array([874.19588887793850, 4647.3206485785749, 8912.1940720868170])
relaxtime_1_45_particleC_rep2[:] = [x/(relaxtime_1_45_rC**2) for x in relaxtime_1_45_particleC_rep2]

a = [relaxtime_1_45_particleA, relaxtime_1_45_particleA_rep1, relaxtime_1_45_particleA_rep2]
b = [relaxtime_1_45_particleB, relaxtime_1_45_particleB_rep1, relaxtime_1_45_particleB_rep2]
c = [relaxtime_1_45_particleC, relaxtime_1_45_particleC_rep1, relaxtime_1_45_particleC_rep2]

relaxtime_1_45_particleA_avg = np.mean(a, axis=0)
relaxtime_1_45_particleB_avg = np.mean(b, axis=0)
relaxtime_1_45_particleC_avg = np.mean(c, axis=0)





#%%

phi = [0.55, 0.57, 0.58]

relaxtime_1_5_radii = [1.0, 1.2, 1.5]

relaxtime_1_5_rA = 1.0
relaxtime_1_5_rB = 1.2
relaxtime_1_5_rC = 1.5


relaxtime_1_5_particleA = np.array([101.79001217226723, 329.67079165826078, 608.66651819386720])
relaxtime_1_5_particleA[:] = [x/(relaxtime_1_5_rA**2) for x in relaxtime_1_5_particleA]

relaxtime_1_5_particleB = np.array([311.91944955182839, 1138.2579905917523, 2167.6365131438292])
relaxtime_1_5_particleB[:] = [x/(relaxtime_1_5_rB**2) for x in relaxtime_1_5_particleB]

relaxtime_1_5_particleC = np.array([984.43361048233646, 4551.8124646326469, 8025.7457590923750])
relaxtime_1_5_particleC[:] = [x/(relaxtime_1_5_rC**2) for x in relaxtime_1_5_particleC]

relaxtime_1_5_particleA_rep1 = np.array([102.90701774288576, 290.58882185255663, 599.82112551094906])
relaxtime_1_5_particleA_rep1[:] = [x/(relaxtime_1_5_rA**2) for x in relaxtime_1_5_particleA_rep1]

relaxtime_1_5_particleB_rep1 = np.array([314.88297165392828, 1214.1751610333752, 2076.0188209775029])
relaxtime_1_5_particleB_rep1[:] = [x/(relaxtime_1_5_rB**2) for x in relaxtime_1_5_particleB_rep1]

relaxtime_1_5_particleC_rep1 = np.array([1016.3376490121042, 4899.9191502687227, 8824.2591817709435])
relaxtime_1_5_particleC_rep1[:] = [x/(relaxtime_1_5_rC**2) for x in relaxtime_1_5_particleC_rep1]

relaxtime_1_5_particleA_rep2 = np.array([103.77415105159257, 296.44895995968102, 725.68660507898858])
relaxtime_1_5_particleA_rep2[:] = [x/(relaxtime_1_5_rA**2) for x in relaxtime_1_5_particleA_rep2]

relaxtime_1_5_particleB_rep2 = np.array([324.52379257510734, 1081.7101138168318, 2864.7847377295711])
relaxtime_1_5_particleB_rep2[:] = [x/(relaxtime_1_5_rB**2) for x in relaxtime_1_5_particleB_rep2]

relaxtime_1_5_particleC_rep2 = np.array([989.42704115816673, 4031.7618015706530, 13781.943793683449])
relaxtime_1_5_particleC_rep2[:] = [x/(relaxtime_1_5_rC**2) for x in relaxtime_1_5_particleC_rep2]


a = [relaxtime_1_5_particleA, relaxtime_1_5_particleA_rep1, relaxtime_1_5_particleA_rep2]
b = [relaxtime_1_5_particleB, relaxtime_1_5_particleB_rep1, relaxtime_1_5_particleB_rep2]
c = [relaxtime_1_5_particleC, relaxtime_1_5_particleC_rep1, relaxtime_1_5_particleC_rep2]

relaxtime_1_5_particleA_avg = np.mean(a, axis=0)
relaxtime_1_5_particleB_avg = np.mean(b, axis=0)
relaxtime_1_5_particleC_avg = np.mean(c, axis=0)


#%%
phi = [0.55, 0.57, 0.58]

relaxtime_1_8_radii = [1.0, 1.2, 1.8]

relaxtime_1_8_rA = 1.0
relaxtime_1_8_rB = 1.2
relaxtime_1_8_rC = 1.8


relaxtime_1_8_particleA = np.array([39.625279798335526, 75.157351136433604, 121.09115227943980])
relaxtime_1_8_particleA[:] = [x/(relaxtime_1_8_rA**2) for x in relaxtime_1_8_particleA]

relaxtime_1_8_particleB = np.array([119.10960232839751, 284.62318349120829, 520.20386270904396])
relaxtime_1_8_particleB[:] = [x/(relaxtime_1_8_rB**2) for x in relaxtime_1_8_particleB]

relaxtime_1_8_particleC = np.array([954.67802452448154, 3005.0910406033609, 8092.4684579969489])
relaxtime_1_8_particleC[:] = [x/(relaxtime_1_8_rC**2) for x in relaxtime_1_8_particleC]

relaxtime_1_8_particleA_rep1 = np.array([39.203891892616454, 75.718724325618410, 113.87413688715124])
relaxtime_1_8_particleA_rep1[:] = [x/(relaxtime_1_8_rA**2) for x in relaxtime_1_8_particleA_rep1]

relaxtime_1_8_particleB_rep1 = np.array([120.55185849669510, 278.20458952374383, 464.50547540352369])
relaxtime_1_8_particleB_rep1[:] = [x/(relaxtime_1_8_rB**2) for x in relaxtime_1_8_particleB_rep1]

relaxtime_1_8_particleC_rep1 = np.array([1034.6583868754428, 2761.2883998663988, 6896.4115449263045])
relaxtime_1_8_particleC_rep1[:] = [x/(relaxtime_1_8_rC**2) for x in relaxtime_1_8_particleC_rep1]

relaxtime_1_8_particleA_rep2 = np.array([39.501207242509125, 77.614242897459562, 124.45727298516286])
relaxtime_1_8_particleA_rep2[:] = [x/(relaxtime_1_8_rA**2) for x in relaxtime_1_8_particleA_rep2]

relaxtime_1_8_particleB_rep2 = np.array([119.33230187001310, 261.10348431693234, 462.45268795735564])
relaxtime_1_8_particleB_rep2[:] = [x/(relaxtime_1_8_rB**2) for x in relaxtime_1_8_particleB_rep2]

relaxtime_1_8_particleC_rep2 = np.array([996.73810221837527, 3311.8342895370533, 4641.0384585341371])
relaxtime_1_8_particleC_rep2[:] = [x/(relaxtime_1_8_rC**2) for x in relaxtime_1_8_particleC_rep2]


a = [relaxtime_1_8_particleA, relaxtime_1_8_particleA_rep1, relaxtime_1_8_particleA_rep2]
b = [relaxtime_1_8_particleB, relaxtime_1_8_particleB_rep1, relaxtime_1_8_particleB_rep2]
c = [relaxtime_1_8_particleC, relaxtime_1_8_particleC_rep1, relaxtime_1_8_particleC_rep2]

relaxtime_1_8_particleA_avg = np.mean(a, axis=0)
relaxtime_1_8_particleB_avg = np.mean(b, axis=0)
relaxtime_1_8_particleC_avg = np.mean(c, axis=0)


#%%
phi = [0.55, 0.57, 0.58]

relaxtime_1_rA = 1.0
relaxtime_1_rB = 1.2
relaxtime_1_rC = 2.0


relaxtime_1_rrr = [1.0, 1.44, 4.0]

relaxtime_1_particleA = np.array([24.531615029615146, 39.662810826894393, 55.957679287911326])
relaxtime_1_particleA[:] = [x/(relaxtime_1_rA**2) for x in relaxtime_1_particleA]


relaxtime_1_particleB = np.array([72.745388376030533, 137.44848625390290, 209.54894943244537])
relaxtime_1_particleB[:] = [x/(relaxtime_1_rB**2) for x in relaxtime_1_particleB]


relaxtime_1_particleC = np.array([949.67238509123717, 2371.6512539335558, 4854.7093488083729])
relaxtime_1_particleC[:] = [x/(relaxtime_1_rC**2) for x in relaxtime_1_particleC]


relaxtime_1_particleA_rep1 = np.array([24.192882376870894, 39.586912618687748, 55.165800406259663])
relaxtime_1_particleA_rep1[:] = [x/(relaxtime_1_rA**2) for x in relaxtime_1_particleA_rep1]


relaxtime_1_particleB_rep1 = np.array([71.533273489197228, 136.09546554510646, 209.11574627454490])
relaxtime_1_particleB_rep1[:] = [x/(relaxtime_1_rB**2) for x in relaxtime_1_particleB_rep1]


relaxtime_1_particleC_rep1 = np.array([953.57802158981792, 2271.9178701102446, 4723.2293210521402])
relaxtime_1_particleC_rep1[:] = [x/(relaxtime_1_rC**2) for x in relaxtime_1_particleC_rep1]


relaxtime_1_particleA_rep2 = np.array([24.159382356458124, 39.158352909858287, 52.242330122582004])
relaxtime_1_particleA_rep2[:] = [x/(relaxtime_1_rA**2) for x in relaxtime_1_particleA_rep2]


relaxtime_1_particleB_rep2 = np.array([71.022342515355476, 129.44835628774294, 200.59664338804046])
relaxtime_1_particleB_rep2[:] = [x/(relaxtime_1_rB**2) for x in relaxtime_1_particleB_rep2]


relaxtime_1_particleC_rep2 = np.array([1030.1898226752057, 2352.8429453670028, 4349.2952709919809])
relaxtime_1_particleC_rep2[:] = [x/(relaxtime_1_rC**2) for x in relaxtime_1_particleC_rep2]


a = [relaxtime_1_particleA, relaxtime_1_particleA_rep1, relaxtime_1_particleA_rep2]
b = [relaxtime_1_particleB, relaxtime_1_particleB_rep1, relaxtime_1_particleB_rep2]
c = [relaxtime_1_particleC, relaxtime_1_particleC_rep1, relaxtime_1_particleC_rep2]


relaxtime_1_particleA_avg = np.mean(a, axis=0)
relaxtime_1_particleB_avg = np.mean(b, axis=0)
relaxtime_1_particleC_avg = np.mean(c, axis=0)


#%%
phi = [0.55, 0.57, 0.58]

relaxtime_2_rA = 1.0
relaxtime_2_rB = 1.2
relaxtime_2_rC = 2.5

relaxtime_2_rrr = [1.0, 1.44, 6.25]

relaxtime_2_particleA = [11.282911905943156, 14.008482200650466, 16.129293060062384]
relaxtime_2_particleA[:] = [x/(relaxtime_2_rA**2) for x in relaxtime_2_particleA]

relaxtime_2_particleB = [26.574425242172236, 38.028334009462931, 46.605981658614724]
relaxtime_2_particleB[:] = [x/(relaxtime_2_rB**2) for x in relaxtime_2_particleB]

relaxtime_2_particleC = [1209.2867638981484, 2329.6507688105244, 3291.0706920488683]
relaxtime_2_particleC[:] = [x/(relaxtime_2_rC**2) for x in relaxtime_2_particleC]

relaxtime_2_particleA_rep1 = np.array([11.201870863346393, 13.947005106848023, 15.991657404131384])
relaxtime_2_particleA_rep1[:] = [x/(relaxtime_2_rA**2) for x in relaxtime_2_particleA_rep1]


relaxtime_2_particleB_rep1 = np.array([26.755644399391805, 37.853356053582438, 47.465990091970511])
relaxtime_2_particleB_rep1[:] = [x/(relaxtime_2_rB**2) for x in relaxtime_2_particleB_rep1]


relaxtime_2_particleC_rep1 = np.array([1170.1995595853771, 2273.5051247770380, 3668.4313725852726])
relaxtime_2_particleC_rep1[:] = [x/(relaxtime_2_rC**2) for x in relaxtime_2_particleC_rep1]


relaxtime_2_particleA_rep2 = np.array([11.250881737991127, 13.900789977943798, 15.801708498201959])
relaxtime_2_particleA_rep2[:] = [x/(relaxtime_2_rA**2) for x in relaxtime_2_particleA_rep2]


relaxtime_2_particleB_rep2 = np.array([26.679239374557316, 37.476459063425352, 46.139301680294892])
relaxtime_2_particleB_rep2[:] = [x/(relaxtime_2_rB**2) for x in relaxtime_2_particleB_rep2]


relaxtime_2_particleC_rep2 = np.array([1190.6131226364698, 2204.2613992860729, 4430.9131627189054])
relaxtime_2_particleC_rep2[:] = [x/(relaxtime_2_rC**2) for x in relaxtime_2_particleC_rep2]

a = [relaxtime_2_particleA, relaxtime_2_particleA_rep1, relaxtime_2_particleA_rep2]
b = [relaxtime_2_particleB, relaxtime_2_particleB_rep1, relaxtime_2_particleB_rep2]
c = [relaxtime_2_particleC, relaxtime_2_particleC_rep1, relaxtime_2_particleC_rep2]


relaxtime_2_particleA_avg = np.mean(a, axis=0)
relaxtime_2_particleB_avg = np.mean(b, axis=0)
relaxtime_2_particleC_avg = np.mean(c, axis=0)


data_relaxtime_1 = {'phi':phi, 
              'Particle A': relaxtime_2_particleA, 
              'Particle B': relaxtime_2_particleB, 
              'Particle C': relaxtime_2_particleC}

df_relaxtime_1 = pd.DataFrame (data_relaxtime_1)

fig1 = df_relaxtime_1.plot(x ='phi', y='Particle A', kind = 'scatter',  logy=True, color='Green', label = 'R = 1.0')
df_relaxtime_1.plot(x ='phi', y='Particle B', kind = 'scatter',  color='Black' , label = 'R = 1.2', ax= fig1)
df_relaxtime_1.plot(x ='phi', y='Particle C', kind = 'scatter',  color='Red' , label = 'R = 2.0', ax= fig1)

fig1.set_ylabel("time/R^2")
fig1.set_title('Relaxation Time | rrr = r**2')

#plt.ylim([1, 10000])
plt.show()
plt.close

#%%

phi = [0.55, 0.57, 0.58]

relaxtime_3_rA = 1.0
relaxtime_3_rB = 1.2
relaxtime_3_rC = 3.0

relaxtime_3_rrr = [1.0, 1.44, 9.0]

relaxtime_3_particleA = np.array([7.7395673129222473, 8.6760221343645885, 9.2980973596166994])
relaxtime_3_particleA[:] = [x/(relaxtime_3_rA**2) for x in relaxtime_3_particleA]

relaxtime_3_particleB = np.array([15.114006743795187, 18.377671142023772, 20.754348161389196])
relaxtime_3_particleB[:] = [x/(relaxtime_3_rB**2) for x in relaxtime_3_particleB]

relaxtime_3_particleC = np.array([1672.6843126996964, 2839.6236101702311, 5384.0841812237240])
relaxtime_3_particleC[:] = [x/(relaxtime_3_rC**2) for x in relaxtime_3_particleC]

relaxtime_3_particleA_rep1 = np.array([7.7258433474816934, 8.6623677222937570, 9.3351212011396179])
relaxtime_3_particleA_rep1[:] = [x/(relaxtime_3_rA**2) for x in relaxtime_3_particleA_rep1]

relaxtime_3_particleB_rep1 = np.array([15.048931706658843, 18.091436844030810, 20.561000307681173])
relaxtime_3_particleB_rep1[:] = [x/(relaxtime_3_rB**2) for x in relaxtime_3_particleB_rep1]

relaxtime_3_particleC_rep1 = np.array([1611.8911343340460, 3005.4623243376109, 6035.8201483573548])
relaxtime_3_particleC_rep1[:] = [x/(relaxtime_3_rC**2) for x in relaxtime_3_particleC_rep1]


relaxtime_3_particleA_rep2 = np.array([7.7282168244980669, 8.7048359715266592, 9.2956372290648801])
relaxtime_3_particleA_rep2[:] = [x/(relaxtime_3_rA**2) for x in relaxtime_3_particleA_rep2]


relaxtime_3_particleB_rep2 = np.array([15.108861761485516, 18.099414010699078, 20.581030084439380])
relaxtime_3_particleB_rep2[:] = [x/(relaxtime_3_rB**2) for x in relaxtime_3_particleB_rep2]


relaxtime_3_particleC_rep2 = np.array([1700.1799238098990, 3410.1590319387051, 4937.9286095954703])
relaxtime_3_particleC_rep2[:] = [x/(relaxtime_3_rC**2) for x in relaxtime_3_particleC_rep2]


a = [relaxtime_3_particleA, relaxtime_3_particleA_rep1, relaxtime_3_particleA_rep2]
b = [relaxtime_3_particleB, relaxtime_3_particleB_rep1, relaxtime_3_particleB_rep2]
c = [relaxtime_3_particleC, relaxtime_3_particleC_rep1, relaxtime_3_particleC_rep2]

relaxtime_3_particleA_avg = np.mean(a, axis=0)
relaxtime_3_particleB_avg = np.mean(b, axis=0)
relaxtime_3_particleC_avg = np.mean(c, axis=0)


#%%
phi = [0.01, 0.40, 0.50, 0.53, 0.55, 0.57, 0.58]

relaxtime_4_radii = [1.0, 1.2, 4.0]

relaxtime_4_rA = 1.0
relaxtime_4_rB = 1.2
relaxtime_4_rC = 4.0

relaxtime_4_particleA = np.array([5.7102582920478344, 5.9708954426786995, 6.1665451372325855])
relaxtime_4_particleA[:] = [x/(relaxtime_4_rA**2) for x in relaxtime_4_particleA]

relaxtime_4_particleB = np.array([9.3228530957299878, 10.045826238474810, 10.512740186956318])
relaxtime_4_particleB[:] = [x/(relaxtime_4_rB**2) for x in relaxtime_4_particleB]

relaxtime_4_particleC = np.array([3271.9152607744936, 6381.9763788176842, 14591.649644042756])
relaxtime_4_particleC[:] = [x/(relaxtime_4_rC**2) for x in relaxtime_4_particleC]


relaxtime_4_particleA_rep1 = np.array([5.6888102789199584, 5.9807083559643415, 6.1324000461621848])
relaxtime_4_particleA_rep1[:] = [x/(relaxtime_4_rA**2) for x in relaxtime_4_particleA_rep1]


relaxtime_4_particleB_rep1 = np.array([9.3544367613966202, 10.042063660580938, 10.518562166248293])
relaxtime_4_particleB_rep1[:] = [x/(relaxtime_4_rB**2) for x in relaxtime_4_particleB_rep1]


relaxtime_4_particleC_rep1 = np.array([3175.5551078537537, 9396.0324904180125, 12320.471528932232])
relaxtime_4_particleC_rep1[:] = [x/(relaxtime_4_rC**2) for x in relaxtime_4_particleC_rep1]


relaxtime_4_particleA_rep2 = np.array([5.7021531123647193, 5.9858587113635444, 6.1417200524783047])
relaxtime_4_particleA_rep2[:] = [x/(relaxtime_4_rA**2) for x in relaxtime_4_particleA_rep2]


relaxtime_4_particleB_rep2 = np.array([9.3563464062170301, 10.087968104994918, 10.589506244279100])
relaxtime_4_particleB_rep2[:] = [x/(relaxtime_4_rB**2) for x in relaxtime_4_particleB_rep2]


relaxtime_4_particleC_rep2 = np.array([3351.0151553568080, 5211.4360085320550, 7477.3783459877659])
relaxtime_4_particleC_rep2[:] = [x/(relaxtime_4_rC**2) for x in relaxtime_4_particleC_rep2]

a = [relaxtime_4_particleA, relaxtime_4_particleA_rep1, relaxtime_4_particleA_rep2]
b = [relaxtime_4_particleB, relaxtime_4_particleB_rep1, relaxtime_4_particleB_rep2]
c = [relaxtime_4_particleC, relaxtime_4_particleC_rep1, relaxtime_4_particleC_rep2]

relaxtime_4_particleA_avg = np.mean(a, axis=0)
relaxtime_4_particleB_avg = np.mean(b, axis=0)
relaxtime_4_particleC_avg = np.mean(c, axis=0)

#%%
phi = [0.55, 0.57, 0.58]

relaxtime_5_radii = [1.0, 1.2, 5.0]

relaxtime_5_rA = 1.0
relaxtime_5_rB = 1.2
relaxtime_5_rC = 5.0

relaxtime_5_particleA = np.array([5.0489153824164115, 5.2071305648331778, 5.2896243845059656])
relaxtime_5_particleA[:] = [x/(relaxtime_5_rA**2) for x in relaxtime_5_particleA]

relaxtime_5_particleB = np.array([7.8295801159488461, 8.1410029854184334, 8.3276046599842228])
relaxtime_5_particleB[:] = [x/(relaxtime_5_rB**2) for x in relaxtime_5_particleB]

relaxtime_5_particleC = np.array([6590.8894455770051, 12227.254724520095, 22284.114948003476])
relaxtime_5_particleC[:] = [x/(relaxtime_5_rC**2) for x in relaxtime_5_particleC]


relaxtime_5_particleA_rep1 = np.array([5.0559647835272177, 5.2075667483408790, 5.2741344555174550])
relaxtime_5_particleA_rep1[:] = [x/(relaxtime_5_rA**2) for x in relaxtime_5_particleA_rep1]


relaxtime_5_particleB_rep1 = np.array([7.8272286186132431, 8.1313819141986503, 8.3271047431140044])
relaxtime_5_particleB_rep1[:] = [x/(relaxtime_5_rB**2) for x in relaxtime_5_particleB_rep1]


relaxtime_5_particleC_rep1 = np.array([5773.3514804513097, 14008.127451316219, 18817.873589904084])
relaxtime_5_particleC_rep1[:] = [x/(relaxtime_5_rC**2) for x in relaxtime_5_particleC_rep1]


relaxtime_5_particleA_rep2 = np.array([5.0561024921027746, 5.2039018725677240, 5.2671722942557047])
relaxtime_5_particleA_rep2[:] = [x/(relaxtime_5_rA**2) for x in relaxtime_5_particleA_rep2]


relaxtime_5_particleB_rep2 = np.array([7.8018473907558477, 8.1202667496781036, 8.3008350364669798])
relaxtime_5_particleB_rep2[:] = [x/(relaxtime_5_rB**2) for x in relaxtime_5_particleB_rep2]


relaxtime_5_particleC_rep2 = np.array([7524.7718470505242, 13347.305884653346, 18563.564512282581])
relaxtime_5_particleC_rep2[:] = [x/(relaxtime_5_rC**2) for x in relaxtime_5_particleC_rep2]

a = [relaxtime_5_particleA, relaxtime_5_particleA_rep1, relaxtime_5_particleA_rep2]
b = [relaxtime_5_particleB, relaxtime_5_particleB_rep1, relaxtime_5_particleB_rep2]
c = [relaxtime_5_particleC, relaxtime_5_particleC_rep1, relaxtime_5_particleC_rep2]

relaxtime_5_particleA_avg = np.mean(a, axis=0)
relaxtime_5_particleB_avg = np.mean(b, axis=0)
relaxtime_5_particleC_avg = np.mean(c, axis=0)

ratio5 = [i / j for i, j in zip(relaxtime_5_particleC_avg,relaxtime_5_particleB_avg)] 
print(ratio5)



data_relaxtime_1 = {'phi':phi, 
              'Particle A': relaxtime_5_particleA, 
              'Particle B': relaxtime_5_particleB, 
              'Particle C': relaxtime_5_particleC}

df_relaxtime_1 = pd.DataFrame (data_relaxtime_1)

fig1 = df_relaxtime_1.plot(x ='phi', y='Particle A', kind = 'scatter',  logy=True, color='Green', label = 'R = 1.0')
df_relaxtime_1.plot(x ='phi', y='Particle B', kind = 'scatter',  color='Black' , label = 'R = 1.2', ax= fig1)
df_relaxtime_1.plot(x ='phi', y='Particle C', kind = 'scatter',  color='Red' , label = 'R = 5', ax= fig1)

fig1.set_ylabel("time/R^2")
fig1.set_title('Relaxation Time | rrr = r**2')

#plt.ylim([1, 10000])
plt.show()
plt.close

#%%
phi = [0.55, 0.57, 0.58]

relaxtime_6_radii = [1.0, 1.2, 6.0]

relaxtime_6_rA = 1.0
relaxtime_6_rB = 1.2
relaxtime_6_rC = 6.0

relaxtime_6_particleA = np.array([4.7662971559712535, 4.8569139810370832, 4.9099332986533151])
relaxtime_6_particleA[:] = [x/(relaxtime_6_rA**2) for x in relaxtime_6_particleA]

relaxtime_6_particleB = np.array([7.2002346930428978, 7.3829101280628606, 7.4759175256935801])
relaxtime_6_particleB[:] = [x/(relaxtime_6_rB**2) for x in relaxtime_6_particleB]

relaxtime_6_particleC = np.array([8448.7127170368367, 12181.985044384744, 16105.131231953745])
relaxtime_6_particleC[:] = [x/(relaxtime_6_rC**2) for x in relaxtime_6_particleC]


relaxtime_6_particleA_rep1 = np.array([4.7728720071322366, 4.8576454146692081, 4.8980505091323510])
relaxtime_6_particleA_rep1[:] = [x/(relaxtime_6_rA**2) for x in relaxtime_6_particleA_rep1]


relaxtime_6_particleB_rep1 = np.array([7.1948851591231247, 7.3994678084588523, 7.4905594973253704])
relaxtime_6_particleB_rep1[:] = [x/(relaxtime_6_rB**2) for x in relaxtime_6_particleB_rep1]


relaxtime_6_particleC_rep1 = np.array([6887.6242956398728, 11194.042072699955, 27042.726509554559])
relaxtime_6_particleC_rep1[:] = [x/(relaxtime_6_rC**2) for x in relaxtime_6_particleC_rep1]


relaxtime_6_particleA_rep2 = np.array([4.7836925747468122, 4.8547638570019878, 4.9013637633762670])
relaxtime_6_particleA_rep2[:] = [x/(relaxtime_6_rA**2) for x in relaxtime_6_particleA_rep2]


relaxtime_6_particleB_rep2 = np.array([7.1756709890893378, 7.3809136200044012, 7.4755002779839854])
relaxtime_6_particleB_rep2[:] = [x/(relaxtime_6_rB**2) for x in relaxtime_6_particleB_rep2]


relaxtime_6_particleC_rep2 = np.array([7368.2598777564981, 14550.732453633053, 18024.683860387719])
relaxtime_6_particleC_rep2[:] = [x/(relaxtime_6_rC**2) for x in relaxtime_6_particleC_rep2]

a = [relaxtime_6_particleA, relaxtime_6_particleA_rep1, relaxtime_6_particleA_rep2]
b = [relaxtime_6_particleB, relaxtime_6_particleB_rep1, relaxtime_6_particleB_rep2]
c = [relaxtime_6_particleC, relaxtime_6_particleC_rep1, relaxtime_6_particleC_rep2]

relaxtime_6_particleA_avg = np.mean(a, axis=0)
relaxtime_6_particleB_avg = np.mean(b, axis=0)
relaxtime_6_particleC_avg = np.mean(c, axis=0)

data_relaxtime_6 = {'phi':phi, 
              'Particle A': relaxtime_6_particleA_avg, 
              'Particle B': relaxtime_6_particleB_avg, 
              'Particle C': relaxtime_6_particleC_avg}


ratio6 = [i / j for i, j in zip(relaxtime_6_particleC_avg,relaxtime_6_particleB_avg)] 
print(ratio6)

#%%
# phi = 0.58


radius = [0.5, 0.55, 0.6, 0.65, 0.7, 0.75, 0.8, 0.85, 0.9, 0.95, 1.0, 1.05,
          1.1, 1.125, 1.15, 1.175, 1.2, 1.25, 1.3, 1.35, 1.45, 1.5, 1.8, 
          2.0, 2.5, 3.0, 4.0, 5.0, 6.0]

vf58_A = [relaxtime_0_5_particleA_avg[-1], relaxtime_0_55_particleA_avg[-1],
          relaxtime_0_6_particleA_avg[-1], relaxtime_0_65_particleA_avg[-1],
          relaxtime_0_7_particleA_avg[-1], relaxtime_0_75_particleA_avg[-1],
          relaxtime_0_8_particleA_avg[-1], relaxtime_0_85_particleA_avg[-1],
          relaxtime_0_9_particleA_avg[-1], relaxtime_0_95_particleA_avg[-1],
          relaxtime_1_0_particleA_avg[-1], relaxtime_1_05_particleA_avg[-1],
          relaxtime_1_1_particleA_avg[-1], relaxtime_1_125_particleA_avg[-1],
          relaxtime_1_15_particleA_avg[-1], relaxtime_1_175_particleA_avg[-1],
          relaxtime_1_2_particleA_avg[-1], relaxtime_1_25_particleA_avg[-1],
          relaxtime_1_3_particleA_avg[-1], relaxtime_1_35_particleA_avg[-1],
          relaxtime_1_45_particleA_avg[-1],
          relaxtime_1_5_particleA_avg[-1], relaxtime_1_8_particleA_avg[-1],
          relaxtime_1_particleA_avg[-1], relaxtime_2_particleA_avg[-1],
          relaxtime_3_particleA_avg[-1], relaxtime_4_particleA_avg[-1],
          relaxtime_5_particleA_avg[-1], relaxtime_6_particleA_avg[-1]]

vf58_B = [relaxtime_0_5_particleB_avg[-1], relaxtime_0_55_particleB_avg[-1],
          relaxtime_0_6_particleB_avg[-1], relaxtime_0_65_particleB_avg[-1],
          relaxtime_0_7_particleB_avg[-1], relaxtime_0_75_particleB_avg[-1],
          relaxtime_0_8_particleB_avg[-1], relaxtime_0_85_particleB_avg[-1],
          relaxtime_0_9_particleB_avg[-1], relaxtime_0_95_particleB_avg[-1],
          relaxtime_1_0_particleB_avg[-1], relaxtime_1_05_particleB_avg[-1],
          relaxtime_1_1_particleB_avg[-1], relaxtime_1_125_particleB_avg[-1],
          relaxtime_1_15_particleB_avg[-1], relaxtime_1_175_particleB_avg[-1],
          relaxtime_1_2_particleB_avg[-1], relaxtime_1_25_particleB_avg[-1],
          relaxtime_1_3_particleB_avg[-1], relaxtime_1_35_particleB_avg[-1],
          relaxtime_1_45_particleB_avg[-1],
          relaxtime_1_5_particleB_avg[-1], relaxtime_1_8_particleB_avg[-1],
          relaxtime_1_particleB_avg[-1], relaxtime_2_particleB_avg[-1],
          relaxtime_3_particleB_avg[-1], relaxtime_4_particleB_avg[-1],
          relaxtime_5_particleB_avg[-1], relaxtime_6_particleB_avg[-1]]

vf58_C = [relaxtime_0_5_particleC_avg[-1], relaxtime_0_55_particleC_avg[-1],
          relaxtime_0_6_particleC_avg[-1], relaxtime_0_65_particleC_avg[-1],
          relaxtime_0_7_particleC_avg[-1], relaxtime_0_75_particleC_avg[-1],
          relaxtime_0_8_particleC_avg[-1], relaxtime_0_85_particleC_avg[-1],
          relaxtime_0_9_particleC_avg[-1], relaxtime_0_95_particleC_avg[-1],
          relaxtime_1_0_particleA_avg[-1],  relaxtime_1_05_particleA_avg[-1],
          relaxtime_1_1_particleC_avg[-1], relaxtime_1_125_particleC_avg[-1],
          relaxtime_1_15_particleC_avg[-1], relaxtime_1_175_particleC_avg[-1],
          relaxtime_1_2_particleB_avg[-1],  relaxtime_1_25_particleC_avg[-1],
          relaxtime_1_3_particleC_avg[-1], relaxtime_1_35_particleC_avg[-1],
          relaxtime_1_45_particleC_avg[-1],
          relaxtime_1_5_particleC_avg[-1],  relaxtime_1_8_particleC_avg[-1],
          relaxtime_1_particleC_avg[-1], relaxtime_2_particleC_avg[-1],
          relaxtime_3_particleC_avg[-1], relaxtime_4_particleC_avg[-1],
          relaxtime_5_particleC_avg[-1], relaxtime_6_particleC_avg[-1]]


data_vf58 = {'radius': radius, 
              'Particle A': vf58_A , 
              'Particle B': vf58_B , 
              'Particle C': vf58_C}

df_vf58  = pd.DataFrame (data_vf58)

fig_all = df_vf58.plot(x ='radius', y='Particle A', kind = 'scatter', logy=True, color='Green', label = 'R = 1.0')
df_vf58.plot(x ='radius', y='Particle B', kind = 'scatter',  color='Black' , label = 'R = 1.2', ax= fig_all)
df_vf58.plot(x ='radius', y='Particle C', kind = 'scatter',  color='Red' , label = 'R = R', ax= fig_all)

fig_all.set_ylabel("time/R^2")
fig_all.set_title('Relaxation Time as a Function of Radius| rrr = r**2 | n=3 | phi=0.58')
plt.show()
plt.close

fig_all = df_vf58.plot(x ='radius', y='Particle A', kind = 'scatter', logy=True, logx=True, color='Green', label = 'R = 1.0')
df_vf58.plot(x ='radius', y='Particle B', kind = 'scatter',  color='Black' , label = 'R = 1.2', ax= fig_all)
df_vf58.plot(x ='radius', y='Particle C', kind = 'scatter',  color='Red' , label = 'R = R', ax= fig_all)
plt.xlim(0.1, 10)
fig_all.set_ylabel("time/R^2")
fig_all.set_title('Relaxation Time as a Function of Radius| rrr = r**2 | n=3 | phi=0.58')
#plt.xlim([0.1, 10])

plt.show()
plt.close



#%%
# phi = 0.58


radius = [0.5, 0.55, 0.6, 0.65, 0.7, 0.75, 0.8, 0.85, 0.9, 0.95, 1.0, 1.05,
          1.1, 1.125, 1.15, 1.175, 1.2, 1.25, 1.3, 1.35, 1.45, 1.5]

vf58_A = [relaxtime_0_5_particleA_avg[-1], relaxtime_0_55_particleA_avg[-1],
          relaxtime_0_6_particleA_avg[-1], relaxtime_0_65_particleA_avg[-1],
          relaxtime_0_7_particleA_avg[-1], relaxtime_0_75_particleA_avg[-1],
          relaxtime_0_8_particleA_avg[-1], relaxtime_0_85_particleA_avg[-1],
          relaxtime_0_9_particleA_avg[-1], relaxtime_0_95_particleA_avg[-1],
          relaxtime_1_0_particleA_avg[-1], relaxtime_1_05_particleA_avg[-1],
          relaxtime_1_1_particleA_avg[-1], relaxtime_1_125_particleA_avg[-1],
          relaxtime_1_15_particleA_avg[-1], relaxtime_1_175_particleA_avg[-1],
          relaxtime_1_2_particleA_avg[-1], relaxtime_1_25_particleA_avg[-1],
          relaxtime_1_3_particleA_avg[-1], relaxtime_1_35_particleA_avg[-1],
          relaxtime_1_45_particleA_avg[-1],
          relaxtime_1_5_particleA_avg[-1]]

vf58_B = [relaxtime_0_5_particleB_avg[-1], relaxtime_0_55_particleB_avg[-1],
          relaxtime_0_6_particleB_avg[-1], relaxtime_0_65_particleB_avg[-1],
          relaxtime_0_7_particleB_avg[-1], relaxtime_0_75_particleB_avg[-1],
          relaxtime_0_8_particleB_avg[-1], relaxtime_0_85_particleB_avg[-1],
          relaxtime_0_9_particleB_avg[-1], relaxtime_0_95_particleB_avg[-1],
          relaxtime_1_0_particleB_avg[-1], relaxtime_1_05_particleB_avg[-1],
          relaxtime_1_1_particleB_avg[-1], relaxtime_1_125_particleB_avg[-1],
          relaxtime_1_15_particleB_avg[-1], relaxtime_1_175_particleB_avg[-1],
          relaxtime_1_2_particleB_avg[-1], relaxtime_1_25_particleB_avg[-1],
          relaxtime_1_3_particleB_avg[-1], relaxtime_1_35_particleB_avg[-1],
          relaxtime_1_45_particleB_avg[-1],
          relaxtime_1_5_particleB_avg[-1]]

vf58_C = [relaxtime_0_5_particleC_avg[-1], relaxtime_0_55_particleC_avg[-1],
          relaxtime_0_6_particleC_avg[-1], relaxtime_0_65_particleC_avg[-1],
          relaxtime_0_7_particleC_avg[-1], relaxtime_0_75_particleC_avg[-1],
          relaxtime_0_8_particleC_avg[-1], relaxtime_0_85_particleC_avg[-1],
          relaxtime_0_9_particleC_avg[-1], relaxtime_0_95_particleC_avg[-1],
          relaxtime_1_0_particleA_avg[-1],  relaxtime_1_05_particleC_avg[-1],
          relaxtime_1_1_particleC_avg[-1], relaxtime_1_125_particleC_avg[-1],
          relaxtime_1_15_particleC_avg[-1], relaxtime_1_175_particleC_avg[-1],
          relaxtime_1_2_particleB_avg[-1],  relaxtime_1_25_particleC_avg[-1],
          relaxtime_1_3_particleC_avg[-1], relaxtime_1_35_particleC_avg[-1],
          relaxtime_1_45_particleC_avg[-1],
          relaxtime_1_5_particleC_avg[-1]]


data_vf58 = {'radius': radius, 
              'Particle A': vf58_A , 
              'Particle B': vf58_B , 
              'Particle C': vf58_C}

df_vf58  = pd.DataFrame (data_vf58)

fig_all = df_vf58.plot(x ='radius', y='Particle A', kind = 'scatter', logy=True, color='Green', label = 'R = 1.0')
df_vf58.plot(x ='radius', y='Particle B', kind = 'scatter',  color='Black' , label = 'R = 1.2', ax= fig_all)
df_vf58.plot(x ='radius', y='Particle C', kind = 'scatter',  color='Red' , label = 'R = R', ax= fig_all)

fig_all.set_ylabel("time/R^2")
fig_all.set_title('Relaxation Time as a Function of Radius| rrr = r**2 | n=3 | phi=0.58')
plt.show()
plt.close

fig_all = df_vf58.plot(x ='radius', y='Particle A', kind = 'scatter', logy=True, logx=True, color='Green', label = 'R = 1.0')
df_vf58.plot(x ='radius', y='Particle B', kind = 'scatter',  color='Black' , label = 'R = 1.2', ax= fig_all)
df_vf58.plot(x ='radius', y='Particle C', kind = 'scatter',  color='Red' , label = 'R = R', ax= fig_all)
#plt.xlim(0.2, 10)
fig_all.set_ylabel("time/R^2")
fig_all.set_title('Relaxation Time as a Function of Radius| rrr = r**2 | n=3 | phi=0.58')
plt.xlim([0.45, 2])

plt.show()
plt.close


#%%
# phi = 0.57


radius = [0.5, 0.55, 0.6, 0.65, 0.7, 0.75, 0.8, 0.85, 0.9, 0.95, 1.0, 1.05,
          1.1, 1.125, 1.15, 1.175, 1.2, 1.25, 1.3, 1.35, 1.45, 1.5, 1.8, 
          2.0, 2.5, 3.0, 4.0, 5.0, 6.0]

vf57_A = [relaxtime_0_5_particleA_avg[-2], relaxtime_0_55_particleA_avg[-2],
          relaxtime_0_6_particleA_avg[-2], relaxtime_0_65_particleA_avg[-2],
          relaxtime_0_7_particleA_avg[-2], relaxtime_0_75_particleA_avg[-2],
          relaxtime_0_8_particleA_avg[-2], relaxtime_0_85_particleA_avg[-2],
          relaxtime_0_9_particleA_avg[-2], relaxtime_0_95_particleA_avg[-2],
          relaxtime_1_0_particleA_avg[-2], relaxtime_1_05_particleA_avg[-2], 
          relaxtime_1_1_particleA_avg[-2], relaxtime_1_125_particleA_avg[-2],
          relaxtime_1_15_particleA_avg[-2], relaxtime_1_175_particleA_avg[-2],
          relaxtime_1_2_particleA_avg[-2], relaxtime_1_25_particleA_avg[-2],
          relaxtime_1_3_particleA_avg[-2], relaxtime_1_35_particleA_avg[-2],
          relaxtime_1_45_particleA_avg[-2],
          relaxtime_1_5_particleA_avg[-2], relaxtime_1_8_particleA_avg[-2],
          relaxtime_1_particleA_avg[-2], relaxtime_2_particleA_avg[-2],
          relaxtime_3_particleA_avg[-2], relaxtime_4_particleA_avg[-2],
          relaxtime_5_particleA_avg[-2], relaxtime_6_particleA_avg[-2]]

vf57_B = [relaxtime_0_5_particleB_avg[-2], relaxtime_0_55_particleB_avg[-2],
          relaxtime_0_5_particleB_avg[-2], relaxtime_0_65_particleB_avg[-2],
          relaxtime_0_7_particleB_avg[-2], relaxtime_0_75_particleB_avg[-2],
          relaxtime_0_8_particleB_avg[-2], relaxtime_0_85_particleB_avg[-2],
          relaxtime_0_9_particleB_avg[-2], relaxtime_0_95_particleB_avg[-2],
          relaxtime_1_0_particleB_avg[-2], relaxtime_1_05_particleB_avg[-2],
          relaxtime_1_1_particleB_avg[-2], relaxtime_1_125_particleB_avg[-2], 
          relaxtime_1_15_particleB_avg[-2], relaxtime_1_175_particleB_avg[-2], 
          relaxtime_1_2_particleB_avg[-2], relaxtime_1_25_particleB_avg[-2], 
          relaxtime_1_3_particleB_avg[-2], relaxtime_1_35_particleB_avg[-2],
          relaxtime_1_45_particleB_avg[-2],
          relaxtime_1_5_particleB_avg[-2], relaxtime_1_8_particleB_avg[-2],
          relaxtime_1_particleB_avg[-2], relaxtime_2_particleB_avg[-2],
          relaxtime_3_particleB_avg[-2], relaxtime_4_particleB_avg[-2],
          relaxtime_5_particleB_avg[-2], relaxtime_6_particleB_avg[-2]]

vf57_C = [relaxtime_0_5_particleC_avg[-2], relaxtime_0_55_particleC_avg[-2],
          relaxtime_0_6_particleC_avg[-2], relaxtime_0_65_particleC_avg[-2],
          relaxtime_0_7_particleC_avg[-2], relaxtime_0_75_particleC_avg[-2],
          relaxtime_0_8_particleC_avg[-2], relaxtime_0_85_particleC_avg[-2],
          relaxtime_0_9_particleC_avg[-2], relaxtime_0_95_particleC_avg[-2],
          relaxtime_1_0_particleA_avg[-2],  relaxtime_1_05_particleC_avg[-2],
          relaxtime_1_1_particleC_avg[-2], relaxtime_1_125_particleC_avg[-2],
          relaxtime_1_15_particleC_avg[-2], relaxtime_1_175_particleC_avg[-2],
          relaxtime_1_2_particleB_avg[-2], relaxtime_1_25_particleC_avg[-2],
          relaxtime_1_3_particleC_avg[-2], relaxtime_1_35_particleC_avg[-2],
          relaxtime_1_45_particleC_avg[-2],
          relaxtime_1_5_particleC_avg[-2],  relaxtime_1_8_particleC_avg[-2],
          relaxtime_1_particleC_avg[-2], relaxtime_2_particleC_avg[-2],
          relaxtime_3_particleC_avg[-2], relaxtime_4_particleC_avg[-2],
          relaxtime_5_particleC_avg[-2], relaxtime_6_particleC_avg[-2]]


data_vf57 = {'radius': radius, 
              'Particle A': vf57_A , 
              'Particle B': vf57_B , 
              'Particle C': vf57_C}

df_vf57  = pd.DataFrame (data_vf57)

fig_all = df_vf57.plot(x ='radius', y='Particle A', kind = 'scatter', logy=True, color='Green', label = 'R = 1.0')
df_vf57.plot(x ='radius', y='Particle B', kind = 'scatter',  color='Black' , label = 'R = 1.2', ax= fig_all)
df_vf57.plot(x ='radius', y='Particle C', kind = 'scatter',  color='Red' , label = 'R = R', ax= fig_all)

fig_all.set_ylabel("time/R^2")
fig_all.set_title('Relaxation Time as a Function of Radius| rrr = r**2 | n=3 | phi=0.57')
plt.show()
plt.close

fig_all = df_vf58.plot(x ='radius', y='Particle A', kind = 'scatter', logy=True, logx=True, color='Green', label = 'R = 1.0')
df_vf58.plot(x ='radius', y='Particle B', kind = 'scatter',  color='Black' , label = 'R = 1.2', ax= fig_all)
df_vf58.plot(x ='radius', y='Particle C', kind = 'scatter',  color='Red' , label = 'R = R', ax= fig_all)
plt.xlim(0.2, 10)
fig_all.set_ylabel("time/R^2")
fig_all.set_title('Relaxation Time as a Function of Radius| rrr = r**2 | n=3 | phi=0.57')
#plt.xlim([0.1, 10])

plt.show()
plt.close


#%%
# phi = 0.57


radius = [0.5, 0.55, 0.6, 0.65, 0.7, 0.75, 0.8, 0.85, 0.9, 0.95, 1.0, 1.05,
          1.1, 1.125, 1.15, 1.175, 1.2, 1.25, 1.3, 1.35, 1.45, 1.5]

vf57_A = [relaxtime_0_5_particleA_avg[-2], relaxtime_0_55_particleA_avg[-2],
          relaxtime_0_6_particleA_avg[-2], relaxtime_0_65_particleA_avg[-2],
          relaxtime_0_7_particleA_avg[-2], relaxtime_0_75_particleA_avg[-2],
          relaxtime_0_8_particleA_avg[-2], relaxtime_0_85_particleA_avg[-2],
          relaxtime_0_9_particleA_avg[-2], relaxtime_0_95_particleA_avg[-2],
          relaxtime_1_0_particleA_avg[-2], relaxtime_1_05_particleA_avg[-2], 
          relaxtime_1_1_particleA_avg[-2], relaxtime_1_125_particleA_avg[-2],
          relaxtime_1_15_particleA_avg[-2], relaxtime_1_175_particleA_avg[-2],
          relaxtime_1_2_particleA_avg[-2], relaxtime_1_25_particleA_avg[-2],
          relaxtime_1_3_particleA_avg[-2], relaxtime_1_35_particleA_avg[-2],
          relaxtime_1_45_particleA_avg[-2],
          relaxtime_1_5_particleA_avg[-2]]

vf57_B = [relaxtime_0_5_particleB_avg[-2], relaxtime_0_55_particleB_avg[-2],
          relaxtime_0_5_particleB_avg[-2], relaxtime_0_65_particleB_avg[-2],
          relaxtime_0_7_particleB_avg[-2], relaxtime_0_75_particleB_avg[-2],
          relaxtime_0_8_particleB_avg[-2], relaxtime_0_85_particleB_avg[-2],
          relaxtime_0_9_particleB_avg[-2], relaxtime_0_95_particleB_avg[-2],
          relaxtime_1_0_particleB_avg[-2], relaxtime_1_05_particleB_avg[-2],
          relaxtime_1_1_particleB_avg[-2], relaxtime_1_125_particleB_avg[-2], 
          relaxtime_1_15_particleB_avg[-2], relaxtime_1_175_particleB_avg[-2], 
          relaxtime_1_2_particleB_avg[-2], relaxtime_1_25_particleB_avg[-2], 
          relaxtime_1_3_particleB_avg[-2], relaxtime_1_35_particleB_avg[-2],
          relaxtime_1_45_particleB_avg[-2],
          relaxtime_1_5_particleB_avg[-2]]

vf57_C = [relaxtime_0_5_particleC_avg[-2], relaxtime_0_55_particleC_avg[-2],
          relaxtime_0_6_particleC_avg[-2], relaxtime_0_65_particleC_avg[-2],
          relaxtime_0_7_particleC_avg[-2], relaxtime_0_75_particleC_avg[-2],
          relaxtime_0_8_particleC_avg[-2], relaxtime_0_85_particleC_avg[-2],
          relaxtime_0_9_particleC_avg[-2], relaxtime_0_95_particleC_avg[-2],
          relaxtime_1_0_particleA_avg[-2],  relaxtime_1_05_particleC_avg[-2],
          relaxtime_1_1_particleC_avg[-2], relaxtime_1_125_particleC_avg[-2],
          relaxtime_1_15_particleC_avg[-2], relaxtime_1_175_particleC_avg[-2],
          relaxtime_1_2_particleB_avg[-2], relaxtime_1_25_particleC_avg[-2],
          relaxtime_1_3_particleC_avg[-2], relaxtime_1_35_particleC_avg[-2],
          relaxtime_1_45_particleC_avg[-2],
          relaxtime_1_5_particleC_avg[-2]]


data_vf57 = {'radius': radius, 
              'Particle A': vf57_A , 
              'Particle B': vf57_B , 
              'Particle C': vf57_C}

df_vf57  = pd.DataFrame (data_vf57)

fig_all = df_vf57.plot(x ='radius', y='Particle A', kind = 'scatter', logy=True, color='Green', label = 'R = 1.0')
df_vf57.plot(x ='radius', y='Particle B', kind = 'scatter',  color='Black' , label = 'R = 1.2', ax= fig_all)
df_vf57.plot(x ='radius', y='Particle C', kind = 'scatter',  color='Red' , label = 'R = R', ax= fig_all)

fig_all.set_ylabel("time/R^2")
fig_all.set_title('Relaxation Time as a Function of Radius| rrr = r**2 | n=3 | phi=0.57')
plt.show()
plt.close

fig_all = df_vf58.plot(x ='radius', y='Particle A', kind = 'scatter', logy=True, logx=True, color='Green', label = 'R = 1.0')
df_vf58.plot(x ='radius', y='Particle B', kind = 'scatter',  color='Black' , label = 'R = 1.2', ax= fig_all)
df_vf58.plot(x ='radius', y='Particle C', kind = 'scatter',  color='Red' , label = 'R = R', ax= fig_all)
plt.xlim(0.2, 10)
fig_all.set_ylabel("time/R^2")
fig_all.set_title('Relaxation Time as a Function of Radius| rrr = r**2 | n=3 | phi=0.57')
#plt.xlim([0.1, 10])

plt.show()
plt.close


#%%
# phi = 0.55


radius = [0.5, 0.55, 0.6, 0.65, 0.7, 0.75, 0.8, 0.85, 0.9, 0.95, 1.0, 1.05,
          1.1, 1.125, 1.15, 1.175, 1.2, 1.25, 1.3, 1.35, 1.45, 1.5, 1.8, 
          2.0, 2.5, 3.0, 4.0, 5.0, 6.0]

vf55_A = [relaxtime_0_5_particleA_avg[-3], relaxtime_0_55_particleA_avg[-3],
          relaxtime_0_6_particleA_avg[-3], relaxtime_0_65_particleA_avg[-3],
          relaxtime_0_7_particleA_avg[-3], relaxtime_0_75_particleA_avg[-3],
          relaxtime_0_8_particleA_avg[-3], relaxtime_0_85_particleA_avg[-3],
          relaxtime_0_9_particleA_avg[-3], relaxtime_0_95_particleA_avg[-3],
          relaxtime_1_0_particleA_avg[-3], relaxtime_1_05_particleA_avg[-3], 
          relaxtime_1_1_particleA_avg[-3], relaxtime_1_125_particleA_avg[-3], 
          relaxtime_1_15_particleA_avg[-3], relaxtime_1_175_particleA_avg[-3], 
          relaxtime_1_2_particleA_avg[-3], relaxtime_1_25_particleA_avg[-3],
          relaxtime_1_3_particleA_avg[-3], relaxtime_1_35_particleA_avg[-3],
          relaxtime_1_45_particleA_avg[-3],
          relaxtime_1_5_particleA_avg[-3], relaxtime_1_8_particleA_avg[-3],
          relaxtime_1_particleA_avg[-3], relaxtime_2_particleA_avg[-3],
          relaxtime_3_particleA_avg[-3], relaxtime_4_particleA_avg[-3],
          relaxtime_5_particleA_avg[-3], relaxtime_6_particleA_avg[-3]]

vf55_B = [relaxtime_0_5_particleB_avg[-3], relaxtime_0_55_particleB_avg[-3],
          relaxtime_0_6_particleB_avg[-3], relaxtime_0_65_particleB_avg[-3],
          relaxtime_0_7_particleB_avg[-3], relaxtime_0_75_particleB_avg[-3],
          relaxtime_0_8_particleB_avg[-3], relaxtime_0_85_particleB_avg[-3],
          relaxtime_0_9_particleB_avg[-3], relaxtime_0_95_particleB_avg[-3],
          relaxtime_1_0_particleB_avg[-3], relaxtime_1_05_particleB_avg[-3],
          relaxtime_1_1_particleB_avg[-3], relaxtime_1_125_particleB_avg[-3],
          relaxtime_1_15_particleB_avg[-3], relaxtime_1_175_particleB_avg[-3],
          relaxtime_1_2_particleB_avg[-3], relaxtime_1_25_particleB_avg[-3],
          relaxtime_1_3_particleB_avg[-3], relaxtime_1_35_particleB_avg[-3],
          relaxtime_1_45_particleB_avg[-3],
          relaxtime_1_5_particleB_avg[-3], relaxtime_1_8_particleB_avg[-3],
          relaxtime_1_particleB_avg[-3], relaxtime_2_particleB_avg[-3],
          relaxtime_3_particleB_avg[-3], relaxtime_4_particleB_avg[-3],
          relaxtime_5_particleB_avg[-3], relaxtime_6_particleB_avg[-3]]

vf55_C = [relaxtime_0_5_particleC_avg[-3], relaxtime_0_55_particleC_avg[-3],
          relaxtime_0_6_particleC_avg[-3], relaxtime_0_65_particleC_avg[-3],
          relaxtime_0_7_particleC_avg[-3], relaxtime_0_75_particleC_avg[-3],
          relaxtime_0_8_particleC_avg[-3], relaxtime_0_85_particleC_avg[-3],
          relaxtime_0_9_particleC_avg[-3], relaxtime_0_95_particleC_avg[-3],
          relaxtime_1_0_particleA_avg[-3], relaxtime_1_05_particleC_avg[-3],
          relaxtime_1_1_particleC_avg[-3], relaxtime_1_125_particleC_avg[-3],
          relaxtime_1_15_particleC_avg[-3], relaxtime_1_175_particleC_avg[-3],
          relaxtime_1_2_particleB_avg[-3],  relaxtime_1_25_particleC_avg[-3],
          relaxtime_1_3_particleC_avg[-3], relaxtime_1_35_particleC_avg[-3],
          relaxtime_1_45_particleC_avg[-3],
          relaxtime_1_5_particleC_avg[-3],  relaxtime_1_8_particleC_avg[-3],
          relaxtime_1_particleC_avg[-3], relaxtime_2_particleC_avg[-3],
          relaxtime_3_particleC_avg[-3], relaxtime_4_particleC_avg[-3],
          relaxtime_5_particleC_avg[-3], relaxtime_6_particleC_avg[-3]]


data_vf55 = {'radius': radius, 
              'Particle A': vf55_A , 
              'Particle B': vf55_B , 
              'Particle C': vf55_C}

df_vf55  = pd.DataFrame (data_vf55)

fig_all = df_vf55.plot(x ='radius', y='Particle A', kind = 'scatter', logy=True, color='Green', label = 'R = 1.0')
df_vf55.plot(x ='radius', y='Particle B', kind = 'scatter',  color='Black' , label = 'R = 1.2', ax= fig_all)
df_vf55.plot(x ='radius', y='Particle C', kind = 'scatter',  color='Red' , label = 'R = R', ax= fig_all)

fig_all.set_ylabel("time/R^2")
fig_all.set_title('Relaxation Time as a Function of Radius| rrr = r**2 | n=3 | phi=0.55')
plt.show()
plt.close

fig_all = df_vf58.plot(x ='radius', y='Particle A', kind = 'scatter', logy=True, logx=True, color='Green', label = 'R = 1.0')
df_vf58.plot(x ='radius', y='Particle B', kind = 'scatter',  color='Black' , label = 'R = 1.2', ax= fig_all)
df_vf58.plot(x ='radius', y='Particle C', kind = 'scatter',  color='Red' , label = 'R = R', ax= fig_all)
plt.xlim(0.2, 10)
fig_all.set_ylabel("time/R^2")
fig_all.set_title('Relaxation Time as a Function of Radius| rrr = r**2 | n=3 | phi=0.55')
#plt.xlim([0.1, 10])

plt.show()
plt.close

#%%
# phi = 0.55


radius = [0.5, 0.55, 0.6, 0.65, 0.7, 0.75, 0.8, 0.85, 0.9, 0.95, 1.0, 1.05,
          1.1, 1.125, 1.15, 1.175, 1.2, 1.25, 1.3, 1.35, 1.45, 1.5]

vf55_A = [relaxtime_0_5_particleA_avg[-3], relaxtime_0_55_particleA_avg[-3],
          relaxtime_0_6_particleA_avg[-3], relaxtime_0_65_particleA_avg[-3],
          relaxtime_0_7_particleA_avg[-3], relaxtime_0_75_particleA_avg[-3],
          relaxtime_0_8_particleA_avg[-3], relaxtime_0_85_particleA_avg[-3],
          relaxtime_0_9_particleA_avg[-3], relaxtime_0_95_particleA_avg[-3],
          relaxtime_1_0_particleA_avg[-3], relaxtime_1_05_particleA_avg[-3], 
          relaxtime_1_1_particleA_avg[-3], relaxtime_1_125_particleA_avg[-3], 
          relaxtime_1_15_particleA_avg[-3], relaxtime_1_175_particleA_avg[-3], 
          relaxtime_1_2_particleA_avg[-3], relaxtime_1_25_particleA_avg[-3],
          relaxtime_1_3_particleA_avg[-3], relaxtime_1_35_particleA_avg[-3],
          relaxtime_1_45_particleA_avg[-3],
          relaxtime_1_5_particleA_avg[-3]]

vf55_B = [relaxtime_0_5_particleB_avg[-3], relaxtime_0_55_particleB_avg[-3],
          relaxtime_0_6_particleB_avg[-3], relaxtime_0_65_particleB_avg[-3],
          relaxtime_0_7_particleB_avg[-3], relaxtime_0_75_particleB_avg[-3],
          relaxtime_0_8_particleB_avg[-3], relaxtime_0_85_particleB_avg[-3],
          relaxtime_0_9_particleB_avg[-3], relaxtime_0_95_particleB_avg[-3],
          relaxtime_1_0_particleB_avg[-3], relaxtime_1_05_particleB_avg[-3],
          relaxtime_1_1_particleB_avg[-3], relaxtime_1_125_particleB_avg[-3],
          relaxtime_1_15_particleB_avg[-3], relaxtime_1_175_particleB_avg[-3],
          relaxtime_1_2_particleB_avg[-3], relaxtime_1_25_particleB_avg[-3],
          relaxtime_1_3_particleB_avg[-3], relaxtime_1_35_particleB_avg[-3],
          relaxtime_1_45_particleB_avg[-3],
          relaxtime_1_5_particleB_avg[-3]]

vf55_C = [relaxtime_0_5_particleC_avg[-3], relaxtime_0_55_particleC_avg[-3],
          relaxtime_0_6_particleC_avg[-3], relaxtime_0_65_particleC_avg[-3],
          relaxtime_0_7_particleC_avg[-3], relaxtime_0_75_particleC_avg[-3],
          relaxtime_0_8_particleC_avg[-3], relaxtime_0_85_particleC_avg[-3],
          relaxtime_0_9_particleC_avg[-3], relaxtime_0_95_particleC_avg[-3],
          relaxtime_1_0_particleA_avg[-3], relaxtime_1_05_particleC_avg[-3],
          relaxtime_1_1_particleC_avg[-3], relaxtime_1_125_particleC_avg[-3],
          relaxtime_1_15_particleC_avg[-3], relaxtime_1_175_particleC_avg[-3],
          relaxtime_1_2_particleB_avg[-3],  relaxtime_1_25_particleC_avg[-3],
          relaxtime_1_3_particleC_avg[-3], relaxtime_1_35_particleC_avg[-3],
          relaxtime_1_45_particleC_avg[-3],
          relaxtime_1_5_particleC_avg[-3]]


data_vf55 = {'radius': radius, 
              'Particle A': vf55_A , 
              'Particle B': vf55_B , 
              'Particle C': vf55_C}

df_vf55  = pd.DataFrame (data_vf55)

fig_all = df_vf55.plot(x ='radius', y='Particle A', kind = 'scatter', logy=True, color='Green', label = 'R = 1.0')
df_vf55.plot(x ='radius', y='Particle B', kind = 'scatter',  color='Black' , label = 'R = 1.2', ax= fig_all)
df_vf55.plot(x ='radius', y='Particle C', kind = 'scatter',  color='Red' , label = 'R = R', ax= fig_all)

fig_all.set_ylabel("time/R^2")
fig_all.set_title('Relaxation Time as a Function of Radius| rrr = r**2 | n=3 | phi=0.55')
plt.show()
plt.close

fig_all = df_vf58.plot(x ='radius', y='Particle A', kind = 'scatter', logy=True, logx=True, color='Green', label = 'R = 1.0')
df_vf58.plot(x ='radius', y='Particle B', kind = 'scatter',  color='Black' , label = 'R = 1.2', ax= fig_all)
df_vf58.plot(x ='radius', y='Particle C', kind = 'scatter',  color='Red' , label = 'R = R', ax= fig_all)
plt.xlim(0.2, 10)
fig_all.set_ylabel("time/R^2")
fig_all.set_title('Relaxation Time as a Function of Radius| rrr = r**2 | n=3 | phi=0.55')
#plt.xlim([0.1, 10])

plt.show()
plt.close